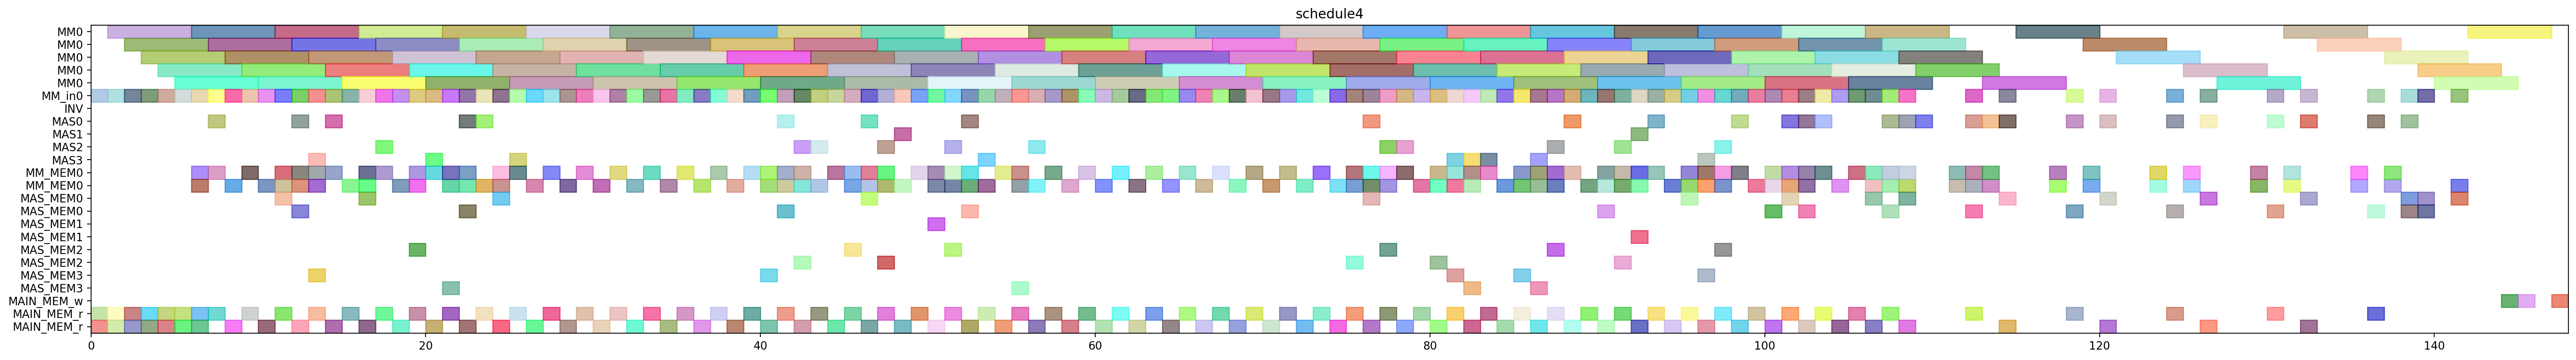

Source code (Python):
from pyschedule import Scenario, solvers, plotters, alt


def solve():
	horizon = 198
	S = Scenario("schedule4", horizon=horizon)

	# resource
	MM = S.Resources('MM', num=1, size=5)
	MM_in = S.Resources('MM_in', num=1)
	INV = S.Resource('INV')
	MAS = S.Resources('MAS', num=4, size=1, periods=range(1, horizon))
	MM_MEM = S.Resources('MM_MEM', num=1, size=2)
	MAS_MEM = S.Resources('MAS_MEM', num=4, size=2)
	MAIN_MEM_w = S.Resource('MAIN_MEM_w', size=1)
	MAIN_MEM_r = S.Resource('MAIN_MEM_r', size=2)

	# result of previous scheduling
	k0_10_Z1_in = S.Task('k0_10_Z1_in', length=1, delay_cost=1)
	S += k0_10_Z1_in >= 0
	k0_10_Z1_in += MM_in[0]

	k0_10_Z1_mem0 = S.Task('k0_10_Z1_mem0', length=1, delay_cost=1)
	S += k0_10_Z1_mem0 >= 0
	k0_10_Z1_mem0 += MAIN_MEM_r

	k0_10_Z1_mem1 = S.Task('k0_10_Z1_mem1', length=1, delay_cost=1)
	S += k0_10_Z1_mem1 >= 0
	k0_10_Z1_mem1 += MAIN_MEM_r

	NX0_in = S.Task('NX0_in', length=1, delay_cost=1)
	S += NX0_in >= 1
	NX0_in += MM_in[0]

	NX0_mem0 = S.Task('NX0_mem0', length=1, delay_cost=1)
	S += NX0_mem0 >= 1
	NX0_mem0 += MAIN_MEM_r

	NX0_mem1 = S.Task('NX0_mem1', length=1, delay_cost=1)
	S += NX0_mem1 >= 1
	NX0_mem1 += MAIN_MEM_r

	k0_10_Z1 = S.Task('k0_10_Z1', length=5, delay_cost=1)
	S += k0_10_Z1 >= 1
	k0_10_Z1 += MM[0]

	NX0 = S.Task('NX0', length=5, delay_cost=1)
	S += NX0 >= 2
	NX0 += MM[0]

	Z_exp2_in = S.Task('Z_exp2_in', length=1, delay_cost=1)
	S += Z_exp2_in >= 2
	Z_exp2_in += MM_in[0]

	Z_exp2_mem0 = S.Task('Z_exp2_mem0', length=1, delay_cost=1)
	S += Z_exp2_mem0 >= 2
	Z_exp2_mem0 += MAIN_MEM_r

	Z_exp2_mem1 = S.Task('Z_exp2_mem1', length=1, delay_cost=1)
	S += Z_exp2_mem1 >= 2
	Z_exp2_mem1 += MAIN_MEM_r

	DY0_in = S.Task('DY0_in', length=1, delay_cost=1)
	S += DY0_in >= 3
	DY0_in += MM_in[0]

	DY0_mem0 = S.Task('DY0_mem0', length=1, delay_cost=1)
	S += DY0_mem0 >= 3
	DY0_mem0 += MAIN_MEM_r

	DY0_mem1 = S.Task('DY0_mem1', length=1, delay_cost=1)
	S += DY0_mem1 >= 3
	DY0_mem1 += MAIN_MEM_r

	Z_exp2 = S.Task('Z_exp2', length=5, delay_cost=1)
	S += Z_exp2 >= 3
	Z_exp2 += MM[0]

	DX0_in = S.Task('DX0_in', length=1, delay_cost=1)
	S += DX0_in >= 4
	DX0_in += MM_in[0]

	DX0_mem0 = S.Task('DX0_mem0', length=1, delay_cost=1)
	S += DX0_mem0 >= 4
	DX0_mem0 += MAIN_MEM_r

	DX0_mem1 = S.Task('DX0_mem1', length=1, delay_cost=1)
	S += DX0_mem1 >= 4
	DX0_mem1 += MAIN_MEM_r

	DY0 = S.Task('DY0', length=5, delay_cost=1)
	S += DY0 >= 4
	DY0 += MM[0]

	DX0 = S.Task('DX0', length=5, delay_cost=1)
	S += DX0 >= 5
	DX0 += MM[0]

	k2_14_Z1_in = S.Task('k2_14_Z1_in', length=1, delay_cost=1)
	S += k2_14_Z1_in >= 5
	k2_14_Z1_in += MM_in[0]

	k2_14_Z1_mem0 = S.Task('k2_14_Z1_mem0', length=1, delay_cost=1)
	S += k2_14_Z1_mem0 >= 5
	k2_14_Z1_mem0 += MAIN_MEM_r

	k2_14_Z1_mem1 = S.Task('k2_14_Z1_mem1', length=1, delay_cost=1)
	S += k2_14_Z1_mem1 >= 5
	k2_14_Z1_mem1 += MAIN_MEM_r

	NX1__mem0 = S.Task('NX1__mem0', length=1, delay_cost=1)
	S += NX1__mem0 >= 6
	NX1__mem0 += MM_MEM[0]

	NX1__mem1 = S.Task('NX1__mem1', length=1, delay_cost=1)
	S += NX1__mem1 >= 6
	NX1__mem1 += MM_MEM[0]

	NY0_in = S.Task('NY0_in', length=1, delay_cost=1)
	S += NY0_in >= 6
	NY0_in += MM_in[0]

	NY0_mem0 = S.Task('NY0_mem0', length=1, delay_cost=1)
	S += NY0_mem0 >= 6
	NY0_mem0 += MAIN_MEM_r

	NY0_mem1 = S.Task('NY0_mem1', length=1, delay_cost=1)
	S += NY0_mem1 >= 6
	NY0_mem1 += MAIN_MEM_r

	k2_14_Z1 = S.Task('k2_14_Z1', length=5, delay_cost=1)
	S += k2_14_Z1 >= 6
	k2_14_Z1 += MM[0]

	NX1_ = S.Task('NX1_', length=1, delay_cost=1)
	S += NX1_ >= 7
	NX1_ += MAS[0]

	NY0 = S.Task('NY0', length=5, delay_cost=1)
	S += NY0 >= 7
	NY0 += MM[0]

	k3_14_Z2_in = S.Task('k3_14_Z2_in', length=1, delay_cost=1)
	S += k3_14_Z2_in >= 7
	k3_14_Z2_in += MM_in[0]

	k3_14_Z2_mem0 = S.Task('k3_14_Z2_mem0', length=1, delay_cost=1)
	S += k3_14_Z2_mem0 >= 7
	k3_14_Z2_mem0 += MAIN_MEM_r

	k3_14_Z2_mem1 = S.Task('k3_14_Z2_mem1', length=1, delay_cost=1)
	S += k3_14_Z2_mem1 >= 7
	k3_14_Z2_mem1 += MM_MEM[0]

	k1_9_Z2_in = S.Task('k1_9_Z2_in', length=1, delay_cost=1)
	S += k1_9_Z2_in >= 8
	k1_9_Z2_in += MM_in[0]

	k1_9_Z2_mem0 = S.Task('k1_9_Z2_mem0', length=1, delay_cost=1)
	S += k1_9_Z2_mem0 >= 8
	k1_9_Z2_mem0 += MAIN_MEM_r

	k1_9_Z2_mem1 = S.Task('k1_9_Z2_mem1', length=1, delay_cost=1)
	S += k1_9_Z2_mem1 >= 8
	k1_9_Z2_mem1 += MM_MEM[0]

	k3_14_Z2 = S.Task('k3_14_Z2', length=5, delay_cost=1)
	S += k3_14_Z2 >= 8
	k3_14_Z2 += MM[0]

	Z_exp3_in = S.Task('Z_exp3_in', length=1, delay_cost=1)
	S += Z_exp3_in >= 9
	Z_exp3_in += MM_in[0]

	Z_exp3_mem0 = S.Task('Z_exp3_mem0', length=1, delay_cost=1)
	S += Z_exp3_mem0 >= 9
	Z_exp3_mem0 += MM_MEM[0]

	Z_exp3_mem1 = S.Task('Z_exp3_mem1', length=1, delay_cost=1)
	S += Z_exp3_mem1 >= 9
	Z_exp3_mem1 += MAIN_MEM_r

	k1_9_Z2 = S.Task('k1_9_Z2', length=5, delay_cost=1)
	S += k1_9_Z2 >= 9
	k1_9_Z2 += MM[0]

	Z_exp3 = S.Task('Z_exp3', length=5, delay_cost=1)
	S += Z_exp3 >= 10
	Z_exp3 += MM[0]

	k0_9_Z2_in = S.Task('k0_9_Z2_in', length=1, delay_cost=1)
	S += k0_9_Z2_in >= 10
	k0_9_Z2_in += MM_in[0]

	k0_9_Z2_mem0 = S.Task('k0_9_Z2_mem0', length=1, delay_cost=1)
	S += k0_9_Z2_mem0 >= 10
	k0_9_Z2_mem0 += MAIN_MEM_r

	k0_9_Z2_mem1 = S.Task('k0_9_Z2_mem1', length=1, delay_cost=1)
	S += k0_9_Z2_mem1 >= 10
	k0_9_Z2_mem1 += MM_MEM[0]

	NX1_in = S.Task('NX1_in', length=1, delay_cost=1)
	S += NX1_in >= 11
	NX1_in += MM_in[0]

	NX1_mem0 = S.Task('NX1_mem0', length=1, delay_cost=1)
	S += NX1_mem0 >= 11
	NX1_mem0 += MAS_MEM[0]

	NX1_mem1 = S.Task('NX1_mem1', length=1, delay_cost=1)
	S += NX1_mem1 >= 11
	NX1_mem1 += MAIN_MEM_r

	NY1__mem0 = S.Task('NY1__mem0', length=1, delay_cost=1)
	S += NY1__mem0 >= 11
	NY1__mem0 += MM_MEM[0]

	NY1__mem1 = S.Task('NY1__mem1', length=1, delay_cost=1)
	S += NY1__mem1 >= 11
	NY1__mem1 += MM_MEM[0]

	k0_9_Z2 = S.Task('k0_9_Z2', length=5, delay_cost=1)
	S += k0_9_Z2 >= 11
	k0_9_Z2 += MM[0]

	DY1__mem0 = S.Task('DY1__mem0', length=1, delay_cost=1)
	S += DY1__mem0 >= 12
	DY1__mem0 += MM_MEM[0]

	DY1__mem1 = S.Task('DY1__mem1', length=1, delay_cost=1)
	S += DY1__mem1 >= 12
	DY1__mem1 += MM_MEM[0]

	NX1 = S.Task('NX1', length=5, delay_cost=1)
	S += NX1 >= 12
	NX1 += MM[0]

	NY1_ = S.Task('NY1_', length=1, delay_cost=1)
	S += NY1_ >= 12
	NY1_ += MAS[0]

	NY1_in = S.Task('NY1_in', length=1, delay_cost=1)
	S += NY1_in >= 12
	NY1_in += MM_in[0]

	NY1_mem0 = S.Task('NY1_mem0', length=1, delay_cost=1)
	S += NY1_mem0 >= 12
	NY1_mem0 += MAS_MEM[0]

	NY1_mem1 = S.Task('NY1_mem1', length=1, delay_cost=1)
	S += NY1_mem1 >= 12
	NY1_mem1 += MAIN_MEM_r

	DX1__mem0 = S.Task('DX1__mem0', length=1, delay_cost=1)
	S += DX1__mem0 >= 13
	DX1__mem0 += MM_MEM[0]

	DX1__mem1 = S.Task('DX1__mem1', length=1, delay_cost=1)
	S += DX1__mem1 >= 13
	DX1__mem1 += MM_MEM[0]

	DY1_ = S.Task('DY1_', length=1, delay_cost=1)
	S += DY1_ >= 13
	DY1_ += MAS[3]

	DY1_in = S.Task('DY1_in', length=1, delay_cost=1)
	S += DY1_in >= 13
	DY1_in += MM_in[0]

	DY1_mem0 = S.Task('DY1_mem0', length=1, delay_cost=1)
	S += DY1_mem0 >= 13
	DY1_mem0 += MAS_MEM[3]

	DY1_mem1 = S.Task('DY1_mem1', length=1, delay_cost=1)
	S += DY1_mem1 >= 13
	DY1_mem1 += MAIN_MEM_r

	NY1 = S.Task('NY1', length=5, delay_cost=1)
	S += NY1 >= 13
	NY1 += MM[0]

	DX1_ = S.Task('DX1_', length=1, delay_cost=1)
	S += DX1_ >= 14
	DX1_ += MAS[0]

	DY1 = S.Task('DY1', length=5, delay_cost=1)
	S += DY1 >= 14
	DY1 += MM[0]

	k3_13_Z3_in = S.Task('k3_13_Z3_in', length=1, delay_cost=1)
	S += k3_13_Z3_in >= 14
	k3_13_Z3_in += MM_in[0]

	k3_13_Z3_mem0 = S.Task('k3_13_Z3_mem0', length=1, delay_cost=1)
	S += k3_13_Z3_mem0 >= 14
	k3_13_Z3_mem0 += MAIN_MEM_r

	k3_13_Z3_mem1 = S.Task('k3_13_Z3_mem1', length=1, delay_cost=1)
	S += k3_13_Z3_mem1 >= 14
	k3_13_Z3_mem1 += MM_MEM[0]

	k2_13_Z2_in = S.Task('k2_13_Z2_in', length=1, delay_cost=1)
	S += k2_13_Z2_in >= 15
	k2_13_Z2_in += MM_in[0]

	k2_13_Z2_mem0 = S.Task('k2_13_Z2_mem0', length=1, delay_cost=1)
	S += k2_13_Z2_mem0 >= 15
	k2_13_Z2_mem0 += MAIN_MEM_r

	k2_13_Z2_mem1 = S.Task('k2_13_Z2_mem1', length=1, delay_cost=1)
	S += k2_13_Z2_mem1 >= 15
	k2_13_Z2_mem1 += MM_MEM[0]

	k3_13_Z3 = S.Task('k3_13_Z3', length=5, delay_cost=1)
	S += k3_13_Z3 >= 15
	k3_13_Z3 += MM[0]

	DX1_in = S.Task('DX1_in', length=1, delay_cost=1)
	S += DX1_in >= 16
	DX1_in += MM_in[0]

	DX1_mem0 = S.Task('DX1_mem0', length=1, delay_cost=1)
	S += DX1_mem0 >= 16
	DX1_mem0 += MAS_MEM[0]

	DX1_mem1 = S.Task('DX1_mem1', length=1, delay_cost=1)
	S += DX1_mem1 >= 16
	DX1_mem1 += MAIN_MEM_r

	NX2__mem0 = S.Task('NX2__mem0', length=1, delay_cost=1)
	S += NX2__mem0 >= 16
	NX2__mem0 += MM_MEM[0]

	NX2__mem1 = S.Task('NX2__mem1', length=1, delay_cost=1)
	S += NX2__mem1 >= 16
	NX2__mem1 += MM_MEM[0]

	k2_13_Z2 = S.Task('k2_13_Z2', length=5, delay_cost=1)
	S += k2_13_Z2 >= 16
	k2_13_Z2 += MM[0]

	DX1 = S.Task('DX1', length=5, delay_cost=1)
	S += DX1 >= 17
	DX1 += MM[0]

	NX2_ = S.Task('NX2_', length=1, delay_cost=1)
	S += NX2_ >= 17
	NX2_ += MAS[2]

	k1_8_Z3_in = S.Task('k1_8_Z3_in', length=1, delay_cost=1)
	S += k1_8_Z3_in >= 17
	k1_8_Z3_in += MM_in[0]

	k1_8_Z3_mem0 = S.Task('k1_8_Z3_mem0', length=1, delay_cost=1)
	S += k1_8_Z3_mem0 >= 17
	k1_8_Z3_mem0 += MAIN_MEM_r

	k1_8_Z3_mem1 = S.Task('k1_8_Z3_mem1', length=1, delay_cost=1)
	S += k1_8_Z3_mem1 >= 17
	k1_8_Z3_mem1 += MM_MEM[0]

	k0_8_Z3_in = S.Task('k0_8_Z3_in', length=1, delay_cost=1)
	S += k0_8_Z3_in >= 18
	k0_8_Z3_in += MM_in[0]

	k0_8_Z3_mem0 = S.Task('k0_8_Z3_mem0', length=1, delay_cost=1)
	S += k0_8_Z3_mem0 >= 18
	k0_8_Z3_mem0 += MAIN_MEM_r

	k0_8_Z3_mem1 = S.Task('k0_8_Z3_mem1', length=1, delay_cost=1)
	S += k0_8_Z3_mem1 >= 18
	k0_8_Z3_mem1 += MM_MEM[0]

	k1_8_Z3 = S.Task('k1_8_Z3', length=5, delay_cost=1)
	S += k1_8_Z3 >= 18
	k1_8_Z3 += MM[0]

	DY2__mem0 = S.Task('DY2__mem0', length=1, delay_cost=1)
	S += DY2__mem0 >= 19
	DY2__mem0 += MM_MEM[0]

	DY2__mem1 = S.Task('DY2__mem1', length=1, delay_cost=1)
	S += DY2__mem1 >= 19
	DY2__mem1 += MM_MEM[0]

	NX2_in = S.Task('NX2_in', length=1, delay_cost=1)
	S += NX2_in >= 19
	NX2_in += MM_in[0]

	NX2_mem0 = S.Task('NX2_mem0', length=1, delay_cost=1)
	S += NX2_mem0 >= 19
	NX2_mem0 += MAS_MEM[2]

	NX2_mem1 = S.Task('NX2_mem1', length=1, delay_cost=1)
	S += NX2_mem1 >= 19
	NX2_mem1 += MAIN_MEM_r

	k0_8_Z3 = S.Task('k0_8_Z3', length=5, delay_cost=1)
	S += k0_8_Z3 >= 19
	k0_8_Z3 += MM[0]

	DY2_ = S.Task('DY2_', length=1, delay_cost=1)
	S += DY2_ >= 20
	DY2_ += MAS[3]

	NX2 = S.Task('NX2', length=5, delay_cost=1)
	S += NX2 >= 20
	NX2 += MM[0]

	Z_exp4_in = S.Task('Z_exp4_in', length=1, delay_cost=1)
	S += Z_exp4_in >= 20
	Z_exp4_in += MM_in[0]

	Z_exp4_mem0 = S.Task('Z_exp4_mem0', length=1, delay_cost=1)
	S += Z_exp4_mem0 >= 20
	Z_exp4_mem0 += MM_MEM[0]

	Z_exp4_mem1 = S.Task('Z_exp4_mem1', length=1, delay_cost=1)
	S += Z_exp4_mem1 >= 20
	Z_exp4_mem1 += MAIN_MEM_r

	DY2_in = S.Task('DY2_in', length=1, delay_cost=1)
	S += DY2_in >= 21
	DY2_in += MM_in[0]

	DY2_mem0 = S.Task('DY2_mem0', length=1, delay_cost=1)
	S += DY2_mem0 >= 21
	DY2_mem0 += MAS_MEM[3]

	DY2_mem1 = S.Task('DY2_mem1', length=1, delay_cost=1)
	S += DY2_mem1 >= 21
	DY2_mem1 += MAIN_MEM_r

	NY2__mem0 = S.Task('NY2__mem0', length=1, delay_cost=1)
	S += NY2__mem0 >= 21
	NY2__mem0 += MM_MEM[0]

	NY2__mem1 = S.Task('NY2__mem1', length=1, delay_cost=1)
	S += NY2__mem1 >= 21
	NY2__mem1 += MM_MEM[0]

	Z_exp4 = S.Task('Z_exp4', length=5, delay_cost=1)
	S += Z_exp4 >= 21
	Z_exp4 += MM[0]

	DX2__mem0 = S.Task('DX2__mem0', length=1, delay_cost=1)
	S += DX2__mem0 >= 22
	DX2__mem0 += MM_MEM[0]

	DX2__mem1 = S.Task('DX2__mem1', length=1, delay_cost=1)
	S += DX2__mem1 >= 22
	DX2__mem1 += MM_MEM[0]

	DY2 = S.Task('DY2', length=5, delay_cost=1)
	S += DY2 >= 22
	DY2 += MM[0]

	NY2_ = S.Task('NY2_', length=1, delay_cost=1)
	S += NY2_ >= 22
	NY2_ += MAS[0]

	NY2_in = S.Task('NY2_in', length=1, delay_cost=1)
	S += NY2_in >= 22
	NY2_in += MM_in[0]

	NY2_mem0 = S.Task('NY2_mem0', length=1, delay_cost=1)
	S += NY2_mem0 >= 22
	NY2_mem0 += MAS_MEM[0]

	NY2_mem1 = S.Task('NY2_mem1', length=1, delay_cost=1)
	S += NY2_mem1 >= 22
	NY2_mem1 += MAIN_MEM_r

	DX2_ = S.Task('DX2_', length=1, delay_cost=1)
	S += DX2_ >= 23
	DX2_ += MAS[0]

	NY2 = S.Task('NY2', length=5, delay_cost=1)
	S += NY2 >= 23
	NY2 += MM[0]

	k2_12_Z3_in = S.Task('k2_12_Z3_in', length=1, delay_cost=1)
	S += k2_12_Z3_in >= 23
	k2_12_Z3_in += MM_in[0]

	k2_12_Z3_mem0 = S.Task('k2_12_Z3_mem0', length=1, delay_cost=1)
	S += k2_12_Z3_mem0 >= 23
	k2_12_Z3_mem0 += MAIN_MEM_r

	k2_12_Z3_mem1 = S.Task('k2_12_Z3_mem1', length=1, delay_cost=1)
	S += k2_12_Z3_mem1 >= 23
	k2_12_Z3_mem1 += MM_MEM[0]

	DX2_in = S.Task('DX2_in', length=1, delay_cost=1)
	S += DX2_in >= 24
	DX2_in += MM_in[0]

	DX2_mem0 = S.Task('DX2_mem0', length=1, delay_cost=1)
	S += DX2_mem0 >= 24
	DX2_mem0 += MAS_MEM[0]

	DX2_mem1 = S.Task('DX2_mem1', length=1, delay_cost=1)
	S += DX2_mem1 >= 24
	DX2_mem1 += MAIN_MEM_r

	NX3__mem0 = S.Task('NX3__mem0', length=1, delay_cost=1)
	S += NX3__mem0 >= 24
	NX3__mem0 += MM_MEM[0]

	NX3__mem1 = S.Task('NX3__mem1', length=1, delay_cost=1)
	S += NX3__mem1 >= 24
	NX3__mem1 += MM_MEM[0]

	k2_12_Z3 = S.Task('k2_12_Z3', length=5, delay_cost=1)
	S += k2_12_Z3 >= 24
	k2_12_Z3 += MM[0]

	DX2 = S.Task('DX2', length=5, delay_cost=1)
	S += DX2 >= 25
	DX2 += MM[0]

	NX3_ = S.Task('NX3_', length=1, delay_cost=1)
	S += NX3_ >= 25
	NX3_ += MAS[3]

	Z_exp5_in = S.Task('Z_exp5_in', length=1, delay_cost=1)
	S += Z_exp5_in >= 25
	Z_exp5_in += MM_in[0]

	Z_exp5_mem0 = S.Task('Z_exp5_mem0', length=1, delay_cost=1)
	S += Z_exp5_mem0 >= 25
	Z_exp5_mem0 += MM_MEM[0]

	Z_exp5_mem1 = S.Task('Z_exp5_mem1', length=1, delay_cost=1)
	S += Z_exp5_mem1 >= 25
	Z_exp5_mem1 += MAIN_MEM_r

	Z_exp5 = S.Task('Z_exp5', length=5, delay_cost=1)
	S += Z_exp5 >= 26
	Z_exp5 += MM[0]

	k2_11_Z4_in = S.Task('k2_11_Z4_in', length=1, delay_cost=1)
	S += k2_11_Z4_in >= 26
	k2_11_Z4_in += MM_in[0]

	k2_11_Z4_mem0 = S.Task('k2_11_Z4_mem0', length=1, delay_cost=1)
	S += k2_11_Z4_mem0 >= 26
	k2_11_Z4_mem0 += MAIN_MEM_r

	k2_11_Z4_mem1 = S.Task('k2_11_Z4_mem1', length=1, delay_cost=1)
	S += k2_11_Z4_mem1 >= 26
	k2_11_Z4_mem1 += MM_MEM[0]

	k0_7_Z4_in = S.Task('k0_7_Z4_in', length=1, delay_cost=1)
	S += k0_7_Z4_in >= 27
	k0_7_Z4_in += MM_in[0]

	k0_7_Z4_mem0 = S.Task('k0_7_Z4_mem0', length=1, delay_cost=1)
	S += k0_7_Z4_mem0 >= 27
	k0_7_Z4_mem0 += MAIN_MEM_r

	k0_7_Z4_mem1 = S.Task('k0_7_Z4_mem1', length=1, delay_cost=1)
	S += k0_7_Z4_mem1 >= 27
	k0_7_Z4_mem1 += MM_MEM[0]

	k2_11_Z4 = S.Task('k2_11_Z4', length=5, delay_cost=1)
	S += k2_11_Z4 >= 27
	k2_11_Z4 += MM[0]

	k0_7_Z4 = S.Task('k0_7_Z4', length=5, delay_cost=1)
	S += k0_7_Z4 >= 28
	k0_7_Z4 += MM[0]

	k3_12_Z4_in = S.Task('k3_12_Z4_in', length=1, delay_cost=1)
	S += k3_12_Z4_in >= 28
	k3_12_Z4_in += MM_in[0]

	k3_12_Z4_mem0 = S.Task('k3_12_Z4_mem0', length=1, delay_cost=1)
	S += k3_12_Z4_mem0 >= 28
	k3_12_Z4_mem0 += MAIN_MEM_r

	k3_12_Z4_mem1 = S.Task('k3_12_Z4_mem1', length=1, delay_cost=1)
	S += k3_12_Z4_mem1 >= 28
	k3_12_Z4_mem1 += MM_MEM[0]

	k1_7_Z4_in = S.Task('k1_7_Z4_in', length=1, delay_cost=1)
	S += k1_7_Z4_in >= 29
	k1_7_Z4_in += MM_in[0]

	k1_7_Z4_mem0 = S.Task('k1_7_Z4_mem0', length=1, delay_cost=1)
	S += k1_7_Z4_mem0 >= 29
	k1_7_Z4_mem0 += MAIN_MEM_r

	k1_7_Z4_mem1 = S.Task('k1_7_Z4_mem1', length=1, delay_cost=1)
	S += k1_7_Z4_mem1 >= 29
	k1_7_Z4_mem1 += MM_MEM[0]

	k3_12_Z4 = S.Task('k3_12_Z4', length=5, delay_cost=1)
	S += k3_12_Z4 >= 29
	k3_12_Z4 += MM[0]

	Z_exp6_in = S.Task('Z_exp6_in', length=1, delay_cost=1)
	S += Z_exp6_in >= 30
	Z_exp6_in += MM_in[0]

	Z_exp6_mem0 = S.Task('Z_exp6_mem0', length=1, delay_cost=1)
	S += Z_exp6_mem0 >= 30
	Z_exp6_mem0 += MM_MEM[0]

	Z_exp6_mem1 = S.Task('Z_exp6_mem1', length=1, delay_cost=1)
	S += Z_exp6_mem1 >= 30
	Z_exp6_mem1 += MAIN_MEM_r

	k1_7_Z4 = S.Task('k1_7_Z4', length=5, delay_cost=1)
	S += k1_7_Z4 >= 30
	k1_7_Z4 += MM[0]

	Z_exp6 = S.Task('Z_exp6', length=5, delay_cost=1)
	S += Z_exp6 >= 31
	Z_exp6 += MM[0]

	k3_11_Z5_in = S.Task('k3_11_Z5_in', length=1, delay_cost=1)
	S += k3_11_Z5_in >= 31
	k3_11_Z5_in += MM_in[0]

	k3_11_Z5_mem0 = S.Task('k3_11_Z5_mem0', length=1, delay_cost=1)
	S += k3_11_Z5_mem0 >= 31
	k3_11_Z5_mem0 += MAIN_MEM_r

	k3_11_Z5_mem1 = S.Task('k3_11_Z5_mem1', length=1, delay_cost=1)
	S += k3_11_Z5_mem1 >= 31
	k3_11_Z5_mem1 += MM_MEM[0]

	k0_6_Z5_in = S.Task('k0_6_Z5_in', length=1, delay_cost=1)
	S += k0_6_Z5_in >= 32
	k0_6_Z5_in += MM_in[0]

	k0_6_Z5_mem0 = S.Task('k0_6_Z5_mem0', length=1, delay_cost=1)
	S += k0_6_Z5_mem0 >= 32
	k0_6_Z5_mem0 += MAIN_MEM_r

	k0_6_Z5_mem1 = S.Task('k0_6_Z5_mem1', length=1, delay_cost=1)
	S += k0_6_Z5_mem1 >= 32
	k0_6_Z5_mem1 += MM_MEM[0]

	k3_11_Z5 = S.Task('k3_11_Z5', length=5, delay_cost=1)
	S += k3_11_Z5 >= 32
	k3_11_Z5 += MM[0]

	k0_6_Z5 = S.Task('k0_6_Z5', length=5, delay_cost=1)
	S += k0_6_Z5 >= 33
	k0_6_Z5 += MM[0]

	k2_10_Z5_in = S.Task('k2_10_Z5_in', length=1, delay_cost=1)
	S += k2_10_Z5_in >= 33
	k2_10_Z5_in += MM_in[0]

	k2_10_Z5_mem0 = S.Task('k2_10_Z5_mem0', length=1, delay_cost=1)
	S += k2_10_Z5_mem0 >= 33
	k2_10_Z5_mem0 += MAIN_MEM_r

	k2_10_Z5_mem1 = S.Task('k2_10_Z5_mem1', length=1, delay_cost=1)
	S += k2_10_Z5_mem1 >= 33
	k2_10_Z5_mem1 += MM_MEM[0]

	k1_6_Z5_in = S.Task('k1_6_Z5_in', length=1, delay_cost=1)
	S += k1_6_Z5_in >= 34
	k1_6_Z5_in += MM_in[0]

	k1_6_Z5_mem0 = S.Task('k1_6_Z5_mem0', length=1, delay_cost=1)
	S += k1_6_Z5_mem0 >= 34
	k1_6_Z5_mem0 += MAIN_MEM_r

	k1_6_Z5_mem1 = S.Task('k1_6_Z5_mem1', length=1, delay_cost=1)
	S += k1_6_Z5_mem1 >= 34
	k1_6_Z5_mem1 += MM_MEM[0]

	k2_10_Z5 = S.Task('k2_10_Z5', length=5, delay_cost=1)
	S += k2_10_Z5 >= 34
	k2_10_Z5 += MM[0]

	k1_6_Z5 = S.Task('k1_6_Z5', length=5, delay_cost=1)
	S += k1_6_Z5 >= 35
	k1_6_Z5 += MM[0]

	k3_10_Z6_in = S.Task('k3_10_Z6_in', length=1, delay_cost=1)
	S += k3_10_Z6_in >= 35
	k3_10_Z6_in += MM_in[0]

	k3_10_Z6_mem0 = S.Task('k3_10_Z6_mem0', length=1, delay_cost=1)
	S += k3_10_Z6_mem0 >= 35
	k3_10_Z6_mem0 += MAIN_MEM_r

	k3_10_Z6_mem1 = S.Task('k3_10_Z6_mem1', length=1, delay_cost=1)
	S += k3_10_Z6_mem1 >= 35
	k3_10_Z6_mem1 += MM_MEM[0]

	k2_9_Z6_in = S.Task('k2_9_Z6_in', length=1, delay_cost=1)
	S += k2_9_Z6_in >= 36
	k2_9_Z6_in += MM_in[0]

	k2_9_Z6_mem0 = S.Task('k2_9_Z6_mem0', length=1, delay_cost=1)
	S += k2_9_Z6_mem0 >= 36
	k2_9_Z6_mem0 += MAIN_MEM_r

	k2_9_Z6_mem1 = S.Task('k2_9_Z6_mem1', length=1, delay_cost=1)
	S += k2_9_Z6_mem1 >= 36
	k2_9_Z6_mem1 += MM_MEM[0]

	k3_10_Z6 = S.Task('k3_10_Z6', length=5, delay_cost=1)
	S += k3_10_Z6 >= 36
	k3_10_Z6 += MM[0]

	k0_5_Z6_in = S.Task('k0_5_Z6_in', length=1, delay_cost=1)
	S += k0_5_Z6_in >= 37
	k0_5_Z6_in += MM_in[0]

	k0_5_Z6_mem0 = S.Task('k0_5_Z6_mem0', length=1, delay_cost=1)
	S += k0_5_Z6_mem0 >= 37
	k0_5_Z6_mem0 += MAIN_MEM_r

	k0_5_Z6_mem1 = S.Task('k0_5_Z6_mem1', length=1, delay_cost=1)
	S += k0_5_Z6_mem1 >= 37
	k0_5_Z6_mem1 += MM_MEM[0]

	k2_9_Z6 = S.Task('k2_9_Z6', length=5, delay_cost=1)
	S += k2_9_Z6 >= 37
	k2_9_Z6 += MM[0]

	Z_exp7_in = S.Task('Z_exp7_in', length=1, delay_cost=1)
	S += Z_exp7_in >= 38
	Z_exp7_in += MM_in[0]

	Z_exp7_mem0 = S.Task('Z_exp7_mem0', length=1, delay_cost=1)
	S += Z_exp7_mem0 >= 38
	Z_exp7_mem0 += MM_MEM[0]

	Z_exp7_mem1 = S.Task('Z_exp7_mem1', length=1, delay_cost=1)
	S += Z_exp7_mem1 >= 38
	Z_exp7_mem1 += MAIN_MEM_r

	k0_5_Z6 = S.Task('k0_5_Z6', length=5, delay_cost=1)
	S += k0_5_Z6 >= 38
	k0_5_Z6 += MM[0]

	Z_exp7 = S.Task('Z_exp7', length=5, delay_cost=1)
	S += Z_exp7 >= 39
	Z_exp7 += MM[0]

	k1_5_Z6_in = S.Task('k1_5_Z6_in', length=1, delay_cost=1)
	S += k1_5_Z6_in >= 39
	k1_5_Z6_in += MM_in[0]

	k1_5_Z6_mem0 = S.Task('k1_5_Z6_mem0', length=1, delay_cost=1)
	S += k1_5_Z6_mem0 >= 39
	k1_5_Z6_mem0 += MAIN_MEM_r

	k1_5_Z6_mem1 = S.Task('k1_5_Z6_mem1', length=1, delay_cost=1)
	S += k1_5_Z6_mem1 >= 39
	k1_5_Z6_mem1 += MM_MEM[0]

	NX3_in = S.Task('NX3_in', length=1, delay_cost=1)
	S += NX3_in >= 40
	NX3_in += MM_in[0]

	NX3_mem0 = S.Task('NX3_mem0', length=1, delay_cost=1)
	S += NX3_mem0 >= 40
	NX3_mem0 += MAS_MEM[3]

	NX3_mem1 = S.Task('NX3_mem1', length=1, delay_cost=1)
	S += NX3_mem1 >= 40
	NX3_mem1 += MAIN_MEM_r

	NY3__mem0 = S.Task('NY3__mem0', length=1, delay_cost=1)
	S += NY3__mem0 >= 40
	NY3__mem0 += MM_MEM[0]

	NY3__mem1 = S.Task('NY3__mem1', length=1, delay_cost=1)
	S += NY3__mem1 >= 40
	NY3__mem1 += MM_MEM[0]

	k1_5_Z6 = S.Task('k1_5_Z6', length=5, delay_cost=1)
	S += k1_5_Z6 >= 40
	k1_5_Z6 += MM[0]

	DX3__mem0 = S.Task('DX3__mem0', length=1, delay_cost=1)
	S += DX3__mem0 >= 41
	DX3__mem0 += MM_MEM[0]

	DX3__mem1 = S.Task('DX3__mem1', length=1, delay_cost=1)
	S += DX3__mem1 >= 41
	DX3__mem1 += MM_MEM[0]

	NX3 = S.Task('NX3', length=5, delay_cost=1)
	S += NX3 >= 41
	NX3 += MM[0]

	NY3_ = S.Task('NY3_', length=1, delay_cost=1)
	S += NY3_ >= 41
	NY3_ += MAS[0]

	NY3_in = S.Task('NY3_in', length=1, delay_cost=1)
	S += NY3_in >= 41
	NY3_in += MM_in[0]

	NY3_mem0 = S.Task('NY3_mem0', length=1, delay_cost=1)
	S += NY3_mem0 >= 41
	NY3_mem0 += MAS_MEM[0]

	NY3_mem1 = S.Task('NY3_mem1', length=1, delay_cost=1)
	S += NY3_mem1 >= 41
	NY3_mem1 += MAIN_MEM_r

	DX3_ = S.Task('DX3_', length=1, delay_cost=1)
	S += DX3_ >= 42
	DX3_ += MAS[2]

	DX3_in = S.Task('DX3_in', length=1, delay_cost=1)
	S += DX3_in >= 42
	DX3_in += MM_in[0]

	DX3_mem0 = S.Task('DX3_mem0', length=1, delay_cost=1)
	S += DX3_mem0 >= 42
	DX3_mem0 += MAS_MEM[2]

	DX3_mem1 = S.Task('DX3_mem1', length=1, delay_cost=1)
	S += DX3_mem1 >= 42
	DX3_mem1 += MAIN_MEM_r

	DY3__mem0 = S.Task('DY3__mem0', length=1, delay_cost=1)
	S += DY3__mem0 >= 42
	DY3__mem0 += MM_MEM[0]

	DY3__mem1 = S.Task('DY3__mem1', length=1, delay_cost=1)
	S += DY3__mem1 >= 42
	DY3__mem1 += MM_MEM[0]

	NY3 = S.Task('NY3', length=5, delay_cost=1)
	S += NY3 >= 42
	NY3 += MM[0]

	DX3 = S.Task('DX3', length=5, delay_cost=1)
	S += DX3 >= 43
	DX3 += MM[0]

	DY3_ = S.Task('DY3_', length=1, delay_cost=1)
	S += DY3_ >= 43
	DY3_ += MAS[2]

	Z_exp8_in = S.Task('Z_exp8_in', length=1, delay_cost=1)
	S += Z_exp8_in >= 43
	Z_exp8_in += MM_in[0]

	Z_exp8_mem0 = S.Task('Z_exp8_mem0', length=1, delay_cost=1)
	S += Z_exp8_mem0 >= 43
	Z_exp8_mem0 += MM_MEM[0]

	Z_exp8_mem1 = S.Task('Z_exp8_mem1', length=1, delay_cost=1)
	S += Z_exp8_mem1 >= 43
	Z_exp8_mem1 += MAIN_MEM_r

	Z_exp8 = S.Task('Z_exp8', length=5, delay_cost=1)
	S += Z_exp8 >= 44
	Z_exp8 += MM[0]

	k3_9_Z7_in = S.Task('k3_9_Z7_in', length=1, delay_cost=1)
	S += k3_9_Z7_in >= 44
	k3_9_Z7_in += MM_in[0]

	k3_9_Z7_mem0 = S.Task('k3_9_Z7_mem0', length=1, delay_cost=1)
	S += k3_9_Z7_mem0 >= 44
	k3_9_Z7_mem0 += MAIN_MEM_r

	k3_9_Z7_mem1 = S.Task('k3_9_Z7_mem1', length=1, delay_cost=1)
	S += k3_9_Z7_mem1 >= 44
	k3_9_Z7_mem1 += MM_MEM[0]

	DY3_in = S.Task('DY3_in', length=1, delay_cost=1)
	S += DY3_in >= 45
	DY3_in += MM_in[0]

	DY3_mem0 = S.Task('DY3_mem0', length=1, delay_cost=1)
	S += DY3_mem0 >= 45
	DY3_mem0 += MAS_MEM[2]

	DY3_mem1 = S.Task('DY3_mem1', length=1, delay_cost=1)
	S += DY3_mem1 >= 45
	DY3_mem1 += MAIN_MEM_r

	NX4__mem0 = S.Task('NX4__mem0', length=1, delay_cost=1)
	S += NX4__mem0 >= 45
	NX4__mem0 += MM_MEM[0]

	NX4__mem1 = S.Task('NX4__mem1', length=1, delay_cost=1)
	S += NX4__mem1 >= 45
	NX4__mem1 += MM_MEM[0]

	k3_9_Z7 = S.Task('k3_9_Z7', length=5, delay_cost=1)
	S += k3_9_Z7 >= 45
	k3_9_Z7 += MM[0]

	DY3 = S.Task('DY3', length=5, delay_cost=1)
	S += DY3 >= 46
	DY3 += MM[0]

	NX4_ = S.Task('NX4_', length=1, delay_cost=1)
	S += NX4_ >= 46
	NX4_ += MAS[0]

	NX4_in = S.Task('NX4_in', length=1, delay_cost=1)
	S += NX4_in >= 46
	NX4_in += MM_in[0]

	NX4_mem0 = S.Task('NX4_mem0', length=1, delay_cost=1)
	S += NX4_mem0 >= 46
	NX4_mem0 += MAS_MEM[0]

	NX4_mem1 = S.Task('NX4_mem1', length=1, delay_cost=1)
	S += NX4_mem1 >= 46
	NX4_mem1 += MAIN_MEM_r

	NY4__mem0 = S.Task('NY4__mem0', length=1, delay_cost=1)
	S += NY4__mem0 >= 46
	NY4__mem0 += MM_MEM[0]

	NY4__mem1 = S.Task('NY4__mem1', length=1, delay_cost=1)
	S += NY4__mem1 >= 46
	NY4__mem1 += MM_MEM[0]

	DX4__mem0 = S.Task('DX4__mem0', length=1, delay_cost=1)
	S += DX4__mem0 >= 47
	DX4__mem0 += MM_MEM[0]

	DX4__mem1 = S.Task('DX4__mem1', length=1, delay_cost=1)
	S += DX4__mem1 >= 47
	DX4__mem1 += MM_MEM[0]

	NX4 = S.Task('NX4', length=5, delay_cost=1)
	S += NX4 >= 47
	NX4 += MM[0]

	NY4_ = S.Task('NY4_', length=1, delay_cost=1)
	S += NY4_ >= 47
	NY4_ += MAS[2]

	NY4_in = S.Task('NY4_in', length=1, delay_cost=1)
	S += NY4_in >= 47
	NY4_in += MM_in[0]

	NY4_mem0 = S.Task('NY4_mem0', length=1, delay_cost=1)
	S += NY4_mem0 >= 47
	NY4_mem0 += MAS_MEM[2]

	NY4_mem1 = S.Task('NY4_mem1', length=1, delay_cost=1)
	S += NY4_mem1 >= 47
	NY4_mem1 += MAIN_MEM_r

	DX4_ = S.Task('DX4_', length=1, delay_cost=1)
	S += DX4_ >= 48
	DX4_ += MAS[1]

	NY4 = S.Task('NY4', length=5, delay_cost=1)
	S += NY4 >= 48
	NY4 += MM[0]

	Z_exp9_in = S.Task('Z_exp9_in', length=1, delay_cost=1)
	S += Z_exp9_in >= 48
	Z_exp9_in += MM_in[0]

	Z_exp9_mem0 = S.Task('Z_exp9_mem0', length=1, delay_cost=1)
	S += Z_exp9_mem0 >= 48
	Z_exp9_mem0 += MM_MEM[0]

	Z_exp9_mem1 = S.Task('Z_exp9_mem1', length=1, delay_cost=1)
	S += Z_exp9_mem1 >= 48
	Z_exp9_mem1 += MAIN_MEM_r

	Z_exp9 = S.Task('Z_exp9', length=5, delay_cost=1)
	S += Z_exp9 >= 49
	Z_exp9 += MM[0]

	k2_8_Z7_in = S.Task('k2_8_Z7_in', length=1, delay_cost=1)
	S += k2_8_Z7_in >= 49
	k2_8_Z7_in += MM_in[0]

	k2_8_Z7_mem0 = S.Task('k2_8_Z7_mem0', length=1, delay_cost=1)
	S += k2_8_Z7_mem0 >= 49
	k2_8_Z7_mem0 += MAIN_MEM_r

	k2_8_Z7_mem1 = S.Task('k2_8_Z7_mem1', length=1, delay_cost=1)
	S += k2_8_Z7_mem1 >= 49
	k2_8_Z7_mem1 += MM_MEM[0]

	DX4_in = S.Task('DX4_in', length=1, delay_cost=1)
	S += DX4_in >= 50
	DX4_in += MM_in[0]

	DX4_mem0 = S.Task('DX4_mem0', length=1, delay_cost=1)
	S += DX4_mem0 >= 50
	DX4_mem0 += MAS_MEM[1]

	DX4_mem1 = S.Task('DX4_mem1', length=1, delay_cost=1)
	S += DX4_mem1 >= 50
	DX4_mem1 += MAIN_MEM_r

	DY4__mem0 = S.Task('DY4__mem0', length=1, delay_cost=1)
	S += DY4__mem0 >= 50
	DY4__mem0 += MM_MEM[0]

	DY4__mem1 = S.Task('DY4__mem1', length=1, delay_cost=1)
	S += DY4__mem1 >= 50
	DY4__mem1 += MM_MEM[0]

	k2_8_Z7 = S.Task('k2_8_Z7', length=5, delay_cost=1)
	S += k2_8_Z7 >= 50
	k2_8_Z7 += MM[0]

	DX4 = S.Task('DX4', length=5, delay_cost=1)
	S += DX4 >= 51
	DX4 += MM[0]

	DY4_ = S.Task('DY4_', length=1, delay_cost=1)
	S += DY4_ >= 51
	DY4_ += MAS[2]

	DY4_in = S.Task('DY4_in', length=1, delay_cost=1)
	S += DY4_in >= 51
	DY4_in += MM_in[0]

	DY4_mem0 = S.Task('DY4_mem0', length=1, delay_cost=1)
	S += DY4_mem0 >= 51
	DY4_mem0 += MAS_MEM[2]

	DY4_mem1 = S.Task('DY4_mem1', length=1, delay_cost=1)
	S += DY4_mem1 >= 51
	DY4_mem1 += MAIN_MEM_r

	NX5__mem0 = S.Task('NX5__mem0', length=1, delay_cost=1)
	S += NX5__mem0 >= 51
	NX5__mem0 += MM_MEM[0]

	NX5__mem1 = S.Task('NX5__mem1', length=1, delay_cost=1)
	S += NX5__mem1 >= 51
	NX5__mem1 += MM_MEM[0]

	DY4 = S.Task('DY4', length=5, delay_cost=1)
	S += DY4 >= 52
	DY4 += MM[0]

	NX5_ = S.Task('NX5_', length=1, delay_cost=1)
	S += NX5_ >= 52
	NX5_ += MAS[0]

	NX5_in = S.Task('NX5_in', length=1, delay_cost=1)
	S += NX5_in >= 52
	NX5_in += MM_in[0]

	NX5_mem0 = S.Task('NX5_mem0', length=1, delay_cost=1)
	S += NX5_mem0 >= 52
	NX5_mem0 += MAS_MEM[0]

	NX5_mem1 = S.Task('NX5_mem1', length=1, delay_cost=1)
	S += NX5_mem1 >= 52
	NX5_mem1 += MAIN_MEM_r

	NY5__mem0 = S.Task('NY5__mem0', length=1, delay_cost=1)
	S += NY5__mem0 >= 52
	NY5__mem0 += MM_MEM[0]

	NY5__mem1 = S.Task('NY5__mem1', length=1, delay_cost=1)
	S += NY5__mem1 >= 52
	NY5__mem1 += MM_MEM[0]

	NX5 = S.Task('NX5', length=5, delay_cost=1)
	S += NX5 >= 53
	NX5 += MM[0]

	NY5_ = S.Task('NY5_', length=1, delay_cost=1)
	S += NY5_ >= 53
	NY5_ += MAS[3]

	k2_6_Z9_in = S.Task('k2_6_Z9_in', length=1, delay_cost=1)
	S += k2_6_Z9_in >= 53
	k2_6_Z9_in += MM_in[0]

	k2_6_Z9_mem0 = S.Task('k2_6_Z9_mem0', length=1, delay_cost=1)
	S += k2_6_Z9_mem0 >= 53
	k2_6_Z9_mem0 += MAIN_MEM_r

	k2_6_Z9_mem1 = S.Task('k2_6_Z9_mem1', length=1, delay_cost=1)
	S += k2_6_Z9_mem1 >= 53
	k2_6_Z9_mem1 += MM_MEM[0]

	Z_exp10_in = S.Task('Z_exp10_in', length=1, delay_cost=1)
	S += Z_exp10_in >= 54
	Z_exp10_in += MM_in[0]

	Z_exp10_mem0 = S.Task('Z_exp10_mem0', length=1, delay_cost=1)
	S += Z_exp10_mem0 >= 54
	Z_exp10_mem0 += MM_MEM[0]

	Z_exp10_mem1 = S.Task('Z_exp10_mem1', length=1, delay_cost=1)
	S += Z_exp10_mem1 >= 54
	Z_exp10_mem1 += MAIN_MEM_r

	k2_6_Z9 = S.Task('k2_6_Z9', length=5, delay_cost=1)
	S += k2_6_Z9 >= 54
	k2_6_Z9 += MM[0]

	DX5__mem0 = S.Task('DX5__mem0', length=1, delay_cost=1)
	S += DX5__mem0 >= 55
	DX5__mem0 += MM_MEM[0]

	DX5__mem1 = S.Task('DX5__mem1', length=1, delay_cost=1)
	S += DX5__mem1 >= 55
	DX5__mem1 += MM_MEM[0]

	NY5_in = S.Task('NY5_in', length=1, delay_cost=1)
	S += NY5_in >= 55
	NY5_in += MM_in[0]

	NY5_mem0 = S.Task('NY5_mem0', length=1, delay_cost=1)
	S += NY5_mem0 >= 55
	NY5_mem0 += MAS_MEM[3]

	NY5_mem1 = S.Task('NY5_mem1', length=1, delay_cost=1)
	S += NY5_mem1 >= 55
	NY5_mem1 += MAIN_MEM_r

	Z_exp10 = S.Task('Z_exp10', length=5, delay_cost=1)
	S += Z_exp10 >= 55
	Z_exp10 += MM[0]

	DX5_ = S.Task('DX5_', length=1, delay_cost=1)
	S += DX5_ >= 56
	DX5_ += MAS[2]

	NY5 = S.Task('NY5', length=5, delay_cost=1)
	S += NY5 >= 56
	NY5 += MM[0]

	k3_7_Z9_in = S.Task('k3_7_Z9_in', length=1, delay_cost=1)
	S += k3_7_Z9_in >= 56
	k3_7_Z9_in += MM_in[0]

	k3_7_Z9_mem0 = S.Task('k3_7_Z9_mem0', length=1, delay_cost=1)
	S += k3_7_Z9_mem0 >= 56
	k3_7_Z9_mem0 += MAIN_MEM_r

	k3_7_Z9_mem1 = S.Task('k3_7_Z9_mem1', length=1, delay_cost=1)
	S += k3_7_Z9_mem1 >= 56
	k3_7_Z9_mem1 += MM_MEM[0]

	k1_4_Z7_in = S.Task('k1_4_Z7_in', length=1, delay_cost=1)
	S += k1_4_Z7_in >= 57
	k1_4_Z7_in += MM_in[0]

	k1_4_Z7_mem0 = S.Task('k1_4_Z7_mem0', length=1, delay_cost=1)
	S += k1_4_Z7_mem0 >= 57
	k1_4_Z7_mem0 += MAIN_MEM_r

	k1_4_Z7_mem1 = S.Task('k1_4_Z7_mem1', length=1, delay_cost=1)
	S += k1_4_Z7_mem1 >= 57
	k1_4_Z7_mem1 += MM_MEM[0]

	k3_7_Z9 = S.Task('k3_7_Z9', length=5, delay_cost=1)
	S += k3_7_Z9 >= 57
	k3_7_Z9 += MM[0]

	k0_3_Z8_in = S.Task('k0_3_Z8_in', length=1, delay_cost=1)
	S += k0_3_Z8_in >= 58
	k0_3_Z8_in += MM_in[0]

	k0_3_Z8_mem0 = S.Task('k0_3_Z8_mem0', length=1, delay_cost=1)
	S += k0_3_Z8_mem0 >= 58
	k0_3_Z8_mem0 += MAIN_MEM_r

	k0_3_Z8_mem1 = S.Task('k0_3_Z8_mem1', length=1, delay_cost=1)
	S += k0_3_Z8_mem1 >= 58
	k0_3_Z8_mem1 += MM_MEM[0]

	k1_4_Z7 = S.Task('k1_4_Z7', length=5, delay_cost=1)
	S += k1_4_Z7 >= 58
	k1_4_Z7 += MM[0]

	k0_2_Z9_in = S.Task('k0_2_Z9_in', length=1, delay_cost=1)
	S += k0_2_Z9_in >= 59
	k0_2_Z9_in += MM_in[0]

	k0_2_Z9_mem0 = S.Task('k0_2_Z9_mem0', length=1, delay_cost=1)
	S += k0_2_Z9_mem0 >= 59
	k0_2_Z9_mem0 += MAIN_MEM_r

	k0_2_Z9_mem1 = S.Task('k0_2_Z9_mem1', length=1, delay_cost=1)
	S += k0_2_Z9_mem1 >= 59
	k0_2_Z9_mem1 += MM_MEM[0]

	k0_3_Z8 = S.Task('k0_3_Z8', length=5, delay_cost=1)
	S += k0_3_Z8 >= 59
	k0_3_Z8 += MM[0]

	k0_2_Z9 = S.Task('k0_2_Z9', length=5, delay_cost=1)
	S += k0_2_Z9 >= 60
	k0_2_Z9 += MM[0]

	k3_6_Z10_in = S.Task('k3_6_Z10_in', length=1, delay_cost=1)
	S += k3_6_Z10_in >= 60
	k3_6_Z10_in += MM_in[0]

	k3_6_Z10_mem0 = S.Task('k3_6_Z10_mem0', length=1, delay_cost=1)
	S += k3_6_Z10_mem0 >= 60
	k3_6_Z10_mem0 += MAIN_MEM_r

	k3_6_Z10_mem1 = S.Task('k3_6_Z10_mem1', length=1, delay_cost=1)
	S += k3_6_Z10_mem1 >= 60
	k3_6_Z10_mem1 += MM_MEM[0]

	Z_exp11_in = S.Task('Z_exp11_in', length=1, delay_cost=1)
	S += Z_exp11_in >= 61
	Z_exp11_in += MM_in[0]

	Z_exp11_mem0 = S.Task('Z_exp11_mem0', length=1, delay_cost=1)
	S += Z_exp11_mem0 >= 61
	Z_exp11_mem0 += MM_MEM[0]

	Z_exp11_mem1 = S.Task('Z_exp11_mem1', length=1, delay_cost=1)
	S += Z_exp11_mem1 >= 61
	Z_exp11_mem1 += MAIN_MEM_r

	k3_6_Z10 = S.Task('k3_6_Z10', length=5, delay_cost=1)
	S += k3_6_Z10 >= 61
	k3_6_Z10 += MM[0]

	Z_exp11 = S.Task('Z_exp11', length=5, delay_cost=1)
	S += Z_exp11 >= 62
	Z_exp11 += MM[0]

	k1_1_Z10_in = S.Task('k1_1_Z10_in', length=1, delay_cost=1)
	S += k1_1_Z10_in >= 62
	k1_1_Z10_in += MM_in[0]

	k1_1_Z10_mem0 = S.Task('k1_1_Z10_mem0', length=1, delay_cost=1)
	S += k1_1_Z10_mem0 >= 62
	k1_1_Z10_mem0 += MAIN_MEM_r

	k1_1_Z10_mem1 = S.Task('k1_1_Z10_mem1', length=1, delay_cost=1)
	S += k1_1_Z10_mem1 >= 62
	k1_1_Z10_mem1 += MM_MEM[0]

	k1_1_Z10 = S.Task('k1_1_Z10', length=5, delay_cost=1)
	S += k1_1_Z10 >= 63
	k1_1_Z10 += MM[0]

	k2_5_Z10_in = S.Task('k2_5_Z10_in', length=1, delay_cost=1)
	S += k2_5_Z10_in >= 63
	k2_5_Z10_in += MM_in[0]

	k2_5_Z10_mem0 = S.Task('k2_5_Z10_mem0', length=1, delay_cost=1)
	S += k2_5_Z10_mem0 >= 63
	k2_5_Z10_mem0 += MAIN_MEM_r

	k2_5_Z10_mem1 = S.Task('k2_5_Z10_mem1', length=1, delay_cost=1)
	S += k2_5_Z10_mem1 >= 63
	k2_5_Z10_mem1 += MM_MEM[0]

	k2_5_Z10 = S.Task('k2_5_Z10', length=5, delay_cost=1)
	S += k2_5_Z10 >= 64
	k2_5_Z10 += MM[0]

	k2_7_Z8_in = S.Task('k2_7_Z8_in', length=1, delay_cost=1)
	S += k2_7_Z8_in >= 64
	k2_7_Z8_in += MM_in[0]

	k2_7_Z8_mem0 = S.Task('k2_7_Z8_mem0', length=1, delay_cost=1)
	S += k2_7_Z8_mem0 >= 64
	k2_7_Z8_mem0 += MAIN_MEM_r

	k2_7_Z8_mem1 = S.Task('k2_7_Z8_mem1', length=1, delay_cost=1)
	S += k2_7_Z8_mem1 >= 64
	k2_7_Z8_mem1 += MM_MEM[0]

	k2_7_Z8 = S.Task('k2_7_Z8', length=5, delay_cost=1)
	S += k2_7_Z8 >= 65
	k2_7_Z8 += MM[0]

	k3_8_Z8_in = S.Task('k3_8_Z8_in', length=1, delay_cost=1)
	S += k3_8_Z8_in >= 65
	k3_8_Z8_in += MM_in[0]

	k3_8_Z8_mem0 = S.Task('k3_8_Z8_mem0', length=1, delay_cost=1)
	S += k3_8_Z8_mem0 >= 65
	k3_8_Z8_mem0 += MAIN_MEM_r

	k3_8_Z8_mem1 = S.Task('k3_8_Z8_mem1', length=1, delay_cost=1)
	S += k3_8_Z8_mem1 >= 65
	k3_8_Z8_mem1 += MM_MEM[0]

	k0_0_Z11_in = S.Task('k0_0_Z11_in', length=1, delay_cost=1)
	S += k0_0_Z11_in >= 66
	k0_0_Z11_in += MM_in[0]

	k0_0_Z11_mem0 = S.Task('k0_0_Z11_mem0', length=1, delay_cost=1)
	S += k0_0_Z11_mem0 >= 66
	k0_0_Z11_mem0 += MAIN_MEM_r

	k0_0_Z11_mem1 = S.Task('k0_0_Z11_mem1', length=1, delay_cost=1)
	S += k0_0_Z11_mem1 >= 66
	k0_0_Z11_mem1 += MM_MEM[0]

	k3_8_Z8 = S.Task('k3_8_Z8', length=5, delay_cost=1)
	S += k3_8_Z8 >= 66
	k3_8_Z8 += MM[0]

	k0_0_Z11 = S.Task('k0_0_Z11', length=5, delay_cost=1)
	S += k0_0_Z11 >= 67
	k0_0_Z11 += MM[0]

	k1_3_Z8_in = S.Task('k1_3_Z8_in', length=1, delay_cost=1)
	S += k1_3_Z8_in >= 67
	k1_3_Z8_in += MM_in[0]

	k1_3_Z8_mem0 = S.Task('k1_3_Z8_mem0', length=1, delay_cost=1)
	S += k1_3_Z8_mem0 >= 67
	k1_3_Z8_mem0 += MAIN_MEM_r

	k1_3_Z8_mem1 = S.Task('k1_3_Z8_mem1', length=1, delay_cost=1)
	S += k1_3_Z8_mem1 >= 67
	k1_3_Z8_mem1 += MM_MEM[0]

	Z_exp12_in = S.Task('Z_exp12_in', length=1, delay_cost=1)
	S += Z_exp12_in >= 68
	Z_exp12_in += MM_in[0]

	Z_exp12_mem0 = S.Task('Z_exp12_mem0', length=1, delay_cost=1)
	S += Z_exp12_mem0 >= 68
	Z_exp12_mem0 += MM_MEM[0]

	Z_exp12_mem1 = S.Task('Z_exp12_mem1', length=1, delay_cost=1)
	S += Z_exp12_mem1 >= 68
	Z_exp12_mem1 += MAIN_MEM_r

	k1_3_Z8 = S.Task('k1_3_Z8', length=5, delay_cost=1)
	S += k1_3_Z8 >= 68
	k1_3_Z8 += MM[0]

	Z_exp12 = S.Task('Z_exp12', length=5, delay_cost=1)
	S += Z_exp12 >= 69
	Z_exp12 += MM[0]

	k2_4_Z11_in = S.Task('k2_4_Z11_in', length=1, delay_cost=1)
	S += k2_4_Z11_in >= 69
	k2_4_Z11_in += MM_in[0]

	k2_4_Z11_mem0 = S.Task('k2_4_Z11_mem0', length=1, delay_cost=1)
	S += k2_4_Z11_mem0 >= 69
	k2_4_Z11_mem0 += MAIN_MEM_r

	k2_4_Z11_mem1 = S.Task('k2_4_Z11_mem1', length=1, delay_cost=1)
	S += k2_4_Z11_mem1 >= 69
	k2_4_Z11_mem1 += MM_MEM[0]

	k1_0_Z11_in = S.Task('k1_0_Z11_in', length=1, delay_cost=1)
	S += k1_0_Z11_in >= 70
	k1_0_Z11_in += MM_in[0]

	k1_0_Z11_mem0 = S.Task('k1_0_Z11_mem0', length=1, delay_cost=1)
	S += k1_0_Z11_mem0 >= 70
	k1_0_Z11_mem0 += MAIN_MEM_r

	k1_0_Z11_mem1 = S.Task('k1_0_Z11_mem1', length=1, delay_cost=1)
	S += k1_0_Z11_mem1 >= 70
	k1_0_Z11_mem1 += MM_MEM[0]

	k2_4_Z11 = S.Task('k2_4_Z11', length=5, delay_cost=1)
	S += k2_4_Z11 >= 70
	k2_4_Z11 += MM[0]

	k1_0_Z11 = S.Task('k1_0_Z11', length=5, delay_cost=1)
	S += k1_0_Z11 >= 71
	k1_0_Z11 += MM[0]

	k1_2_Z9_in = S.Task('k1_2_Z9_in', length=1, delay_cost=1)
	S += k1_2_Z9_in >= 71
	k1_2_Z9_in += MM_in[0]

	k1_2_Z9_mem0 = S.Task('k1_2_Z9_mem0', length=1, delay_cost=1)
	S += k1_2_Z9_mem0 >= 71
	k1_2_Z9_mem0 += MAIN_MEM_r

	k1_2_Z9_mem1 = S.Task('k1_2_Z9_mem1', length=1, delay_cost=1)
	S += k1_2_Z9_mem1 >= 71
	k1_2_Z9_mem1 += MM_MEM[0]

	k1_2_Z9 = S.Task('k1_2_Z9', length=5, delay_cost=1)
	S += k1_2_Z9 >= 72
	k1_2_Z9 += MM[0]

	k3_5_Z11_in = S.Task('k3_5_Z11_in', length=1, delay_cost=1)
	S += k3_5_Z11_in >= 72
	k3_5_Z11_in += MM_in[0]

	k3_5_Z11_mem0 = S.Task('k3_5_Z11_mem0', length=1, delay_cost=1)
	S += k3_5_Z11_mem0 >= 72
	k3_5_Z11_mem0 += MAIN_MEM_r

	k3_5_Z11_mem1 = S.Task('k3_5_Z11_mem1', length=1, delay_cost=1)
	S += k3_5_Z11_mem1 >= 72
	k3_5_Z11_mem1 += MM_MEM[0]

	k0_1_Z10_in = S.Task('k0_1_Z10_in', length=1, delay_cost=1)
	S += k0_1_Z10_in >= 73
	k0_1_Z10_in += MM_in[0]

	k0_1_Z10_mem0 = S.Task('k0_1_Z10_mem0', length=1, delay_cost=1)
	S += k0_1_Z10_mem0 >= 73
	k0_1_Z10_mem0 += MAIN_MEM_r

	k0_1_Z10_mem1 = S.Task('k0_1_Z10_mem1', length=1, delay_cost=1)
	S += k0_1_Z10_mem1 >= 73
	k0_1_Z10_mem1 += MM_MEM[0]

	k3_5_Z11 = S.Task('k3_5_Z11', length=5, delay_cost=1)
	S += k3_5_Z11 >= 73
	k3_5_Z11 += MM[0]

	k0_1_Z10 = S.Task('k0_1_Z10', length=5, delay_cost=1)
	S += k0_1_Z10 >= 74
	k0_1_Z10 += MM[0]

	k0_4_Z7_in = S.Task('k0_4_Z7_in', length=1, delay_cost=1)
	S += k0_4_Z7_in >= 74
	k0_4_Z7_in += MM_in[0]

	k0_4_Z7_mem0 = S.Task('k0_4_Z7_mem0', length=1, delay_cost=1)
	S += k0_4_Z7_mem0 >= 74
	k0_4_Z7_mem0 += MAIN_MEM_r

	k0_4_Z7_mem1 = S.Task('k0_4_Z7_mem1', length=1, delay_cost=1)
	S += k0_4_Z7_mem1 >= 74
	k0_4_Z7_mem1 += MM_MEM[0]

	DX5_in = S.Task('DX5_in', length=1, delay_cost=1)
	S += DX5_in >= 75
	DX5_in += MM_in[0]

	DX5_mem0 = S.Task('DX5_mem0', length=1, delay_cost=1)
	S += DX5_mem0 >= 75
	DX5_mem0 += MAS_MEM[2]

	DX5_mem1 = S.Task('DX5_mem1', length=1, delay_cost=1)
	S += DX5_mem1 >= 75
	DX5_mem1 += MAIN_MEM_r

	DY5__mem0 = S.Task('DY5__mem0', length=1, delay_cost=1)
	S += DY5__mem0 >= 75
	DY5__mem0 += MM_MEM[0]

	DY5__mem1 = S.Task('DY5__mem1', length=1, delay_cost=1)
	S += DY5__mem1 >= 75
	DY5__mem1 += MM_MEM[0]

	k0_4_Z7 = S.Task('k0_4_Z7', length=5, delay_cost=1)
	S += k0_4_Z7 >= 75
	k0_4_Z7 += MM[0]

	DX5 = S.Task('DX5', length=5, delay_cost=1)
	S += DX5 >= 76
	DX5 += MM[0]

	DY5_ = S.Task('DY5_', length=1, delay_cost=1)
	S += DY5_ >= 76
	DY5_ += MAS[0]

	DY5_in = S.Task('DY5_in', length=1, delay_cost=1)
	S += DY5_in >= 76
	DY5_in += MM_in[0]

	DY5_mem0 = S.Task('DY5_mem0', length=1, delay_cost=1)
	S += DY5_mem0 >= 76
	DY5_mem0 += MAS_MEM[0]

	DY5_mem1 = S.Task('DY5_mem1', length=1, delay_cost=1)
	S += DY5_mem1 >= 76
	DY5_mem1 += MAIN_MEM_r

	NY6__mem0 = S.Task('NY6__mem0', length=1, delay_cost=1)
	S += NY6__mem0 >= 76
	NY6__mem0 += MM_MEM[0]

	NY6__mem1 = S.Task('NY6__mem1', length=1, delay_cost=1)
	S += NY6__mem1 >= 76
	NY6__mem1 += MM_MEM[0]

	DY5 = S.Task('DY5', length=5, delay_cost=1)
	S += DY5 >= 77
	DY5 += MM[0]

	NX6__mem0 = S.Task('NX6__mem0', length=1, delay_cost=1)
	S += NX6__mem0 >= 77
	NX6__mem0 += MM_MEM[0]

	NX6__mem1 = S.Task('NX6__mem1', length=1, delay_cost=1)
	S += NX6__mem1 >= 77
	NX6__mem1 += MM_MEM[0]

	NY6_ = S.Task('NY6_', length=1, delay_cost=1)
	S += NY6_ >= 77
	NY6_ += MAS[2]

	NY6_in = S.Task('NY6_in', length=1, delay_cost=1)
	S += NY6_in >= 77
	NY6_in += MM_in[0]

	NY6_mem0 = S.Task('NY6_mem0', length=1, delay_cost=1)
	S += NY6_mem0 >= 77
	NY6_mem0 += MAS_MEM[2]

	NY6_mem1 = S.Task('NY6_mem1', length=1, delay_cost=1)
	S += NY6_mem1 >= 77
	NY6_mem1 += MAIN_MEM_r

	NX6_ = S.Task('NX6_', length=1, delay_cost=1)
	S += NX6_ >= 78
	NX6_ += MAS[2]

	NY6 = S.Task('NY6', length=5, delay_cost=1)
	S += NY6 >= 78
	NY6 += MM[0]

	Z_exp13_in = S.Task('Z_exp13_in', length=1, delay_cost=1)
	S += Z_exp13_in >= 78
	Z_exp13_in += MM_in[0]

	Z_exp13_mem0 = S.Task('Z_exp13_mem0', length=1, delay_cost=1)
	S += Z_exp13_mem0 >= 78
	Z_exp13_mem0 += MM_MEM[0]

	Z_exp13_mem1 = S.Task('Z_exp13_mem1', length=1, delay_cost=1)
	S += Z_exp13_mem1 >= 78
	Z_exp13_mem1 += MAIN_MEM_r

	Z_exp13 = S.Task('Z_exp13', length=5, delay_cost=1)
	S += Z_exp13 >= 79
	Z_exp13 += MM[0]

	k3_4_Z12_in = S.Task('k3_4_Z12_in', length=1, delay_cost=1)
	S += k3_4_Z12_in >= 79
	k3_4_Z12_in += MM_in[0]

	k3_4_Z12_mem0 = S.Task('k3_4_Z12_mem0', length=1, delay_cost=1)
	S += k3_4_Z12_mem0 >= 79
	k3_4_Z12_mem0 += MAIN_MEM_r

	k3_4_Z12_mem1 = S.Task('k3_4_Z12_mem1', length=1, delay_cost=1)
	S += k3_4_Z12_mem1 >= 79
	k3_4_Z12_mem1 += MM_MEM[0]

	DX6__mem0 = S.Task('DX6__mem0', length=1, delay_cost=1)
	S += DX6__mem0 >= 80
	DX6__mem0 += MM_MEM[0]

	DX6__mem1 = S.Task('DX6__mem1', length=1, delay_cost=1)
	S += DX6__mem1 >= 80
	DX6__mem1 += MM_MEM[0]

	NX6_in = S.Task('NX6_in', length=1, delay_cost=1)
	S += NX6_in >= 80
	NX6_in += MM_in[0]

	NX6_mem0 = S.Task('NX6_mem0', length=1, delay_cost=1)
	S += NX6_mem0 >= 80
	NX6_mem0 += MAS_MEM[2]

	NX6_mem1 = S.Task('NX6_mem1', length=1, delay_cost=1)
	S += NX6_mem1 >= 80
	NX6_mem1 += MAIN_MEM_r

	k3_4_Z12 = S.Task('k3_4_Z12', length=5, delay_cost=1)
	S += k3_4_Z12 >= 80
	k3_4_Z12 += MM[0]

	DX6_ = S.Task('DX6_', length=1, delay_cost=1)
	S += DX6_ >= 81
	DX6_ += MAS[3]

	DX6_in = S.Task('DX6_in', length=1, delay_cost=1)
	S += DX6_in >= 81
	DX6_in += MM_in[0]

	DX6_mem0 = S.Task('DX6_mem0', length=1, delay_cost=1)
	S += DX6_mem0 >= 81
	DX6_mem0 += MAS_MEM[3]

	DX6_mem1 = S.Task('DX6_mem1', length=1, delay_cost=1)
	S += DX6_mem1 >= 81
	DX6_mem1 += MAIN_MEM_r

	DY6__mem0 = S.Task('DY6__mem0', length=1, delay_cost=1)
	S += DY6__mem0 >= 81
	DY6__mem0 += MM_MEM[0]

	DY6__mem1 = S.Task('DY6__mem1', length=1, delay_cost=1)
	S += DY6__mem1 >= 81
	DY6__mem1 += MM_MEM[0]

	NX6 = S.Task('NX6', length=5, delay_cost=1)
	S += NX6 >= 81
	NX6 += MM[0]

	DX6 = S.Task('DX6', length=5, delay_cost=1)
	S += DX6 >= 82
	DX6 += MM[0]

	DY6_ = S.Task('DY6_', length=1, delay_cost=1)
	S += DY6_ >= 82
	DY6_ += MAS[3]

	DY6_in = S.Task('DY6_in', length=1, delay_cost=1)
	S += DY6_in >= 82
	DY6_in += MM_in[0]

	DY6_mem0 = S.Task('DY6_mem0', length=1, delay_cost=1)
	S += DY6_mem0 >= 82
	DY6_mem0 += MAS_MEM[3]

	DY6_mem1 = S.Task('DY6_mem1', length=1, delay_cost=1)
	S += DY6_mem1 >= 82
	DY6_mem1 += MAIN_MEM_r

	NY7__mem0 = S.Task('NY7__mem0', length=1, delay_cost=1)
	S += NY7__mem0 >= 82
	NY7__mem0 += MM_MEM[0]

	NY7__mem1 = S.Task('NY7__mem1', length=1, delay_cost=1)
	S += NY7__mem1 >= 82
	NY7__mem1 += MM_MEM[0]

	DY6 = S.Task('DY6', length=5, delay_cost=1)
	S += DY6 >= 83
	DY6 += MM[0]

	NY7_ = S.Task('NY7_', length=1, delay_cost=1)
	S += NY7_ >= 83
	NY7_ += MAS[3]

	Z_exp14_in = S.Task('Z_exp14_in', length=1, delay_cost=1)
	S += Z_exp14_in >= 83
	Z_exp14_in += MM_in[0]

	Z_exp14_mem0 = S.Task('Z_exp14_mem0', length=1, delay_cost=1)
	S += Z_exp14_mem0 >= 83
	Z_exp14_mem0 += MM_MEM[0]

	Z_exp14_mem1 = S.Task('Z_exp14_mem1', length=1, delay_cost=1)
	S += Z_exp14_mem1 >= 83
	Z_exp14_mem1 += MAIN_MEM_r

	Z_exp14 = S.Task('Z_exp14', length=5, delay_cost=1)
	S += Z_exp14 >= 84
	Z_exp14 += MM[0]

	k2_2_Z13_in = S.Task('k2_2_Z13_in', length=1, delay_cost=1)
	S += k2_2_Z13_in >= 84
	k2_2_Z13_in += MM_in[0]

	k2_2_Z13_mem0 = S.Task('k2_2_Z13_mem0', length=1, delay_cost=1)
	S += k2_2_Z13_mem0 >= 84
	k2_2_Z13_mem0 += MAIN_MEM_r

	k2_2_Z13_mem1 = S.Task('k2_2_Z13_mem1', length=1, delay_cost=1)
	S += k2_2_Z13_mem1 >= 84
	k2_2_Z13_mem1 += MM_MEM[0]

	NX7__mem0 = S.Task('NX7__mem0', length=1, delay_cost=1)
	S += NX7__mem0 >= 85
	NX7__mem0 += MM_MEM[0]

	NX7__mem1 = S.Task('NX7__mem1', length=1, delay_cost=1)
	S += NX7__mem1 >= 85
	NX7__mem1 += MM_MEM[0]

	NY7_in = S.Task('NY7_in', length=1, delay_cost=1)
	S += NY7_in >= 85
	NY7_in += MM_in[0]

	NY7_mem0 = S.Task('NY7_mem0', length=1, delay_cost=1)
	S += NY7_mem0 >= 85
	NY7_mem0 += MAS_MEM[3]

	NY7_mem1 = S.Task('NY7_mem1', length=1, delay_cost=1)
	S += NY7_mem1 >= 85
	NY7_mem1 += MAIN_MEM_r

	k2_2_Z13 = S.Task('k2_2_Z13', length=5, delay_cost=1)
	S += k2_2_Z13 >= 85
	k2_2_Z13 += MM[0]

	DX7__mem0 = S.Task('DX7__mem0', length=1, delay_cost=1)
	S += DX7__mem0 >= 86
	DX7__mem0 += MM_MEM[0]

	DX7__mem1 = S.Task('DX7__mem1', length=1, delay_cost=1)
	S += DX7__mem1 >= 86
	DX7__mem1 += MM_MEM[0]

	NX7_ = S.Task('NX7_', length=1, delay_cost=1)
	S += NX7_ >= 86
	NX7_ += MAS[3]

	NX7_in = S.Task('NX7_in', length=1, delay_cost=1)
	S += NX7_in >= 86
	NX7_in += MM_in[0]

	NX7_mem0 = S.Task('NX7_mem0', length=1, delay_cost=1)
	S += NX7_mem0 >= 86
	NX7_mem0 += MAS_MEM[3]

	NX7_mem1 = S.Task('NX7_mem1', length=1, delay_cost=1)
	S += NX7_mem1 >= 86
	NX7_mem1 += MAIN_MEM_r

	NY7 = S.Task('NY7', length=5, delay_cost=1)
	S += NY7 >= 86
	NY7 += MM[0]

	DX7_ = S.Task('DX7_', length=1, delay_cost=1)
	S += DX7_ >= 87
	DX7_ += MAS[2]

	DX7_in = S.Task('DX7_in', length=1, delay_cost=1)
	S += DX7_in >= 87
	DX7_in += MM_in[0]

	DX7_mem0 = S.Task('DX7_mem0', length=1, delay_cost=1)
	S += DX7_mem0 >= 87
	DX7_mem0 += MAS_MEM[2]

	DX7_mem1 = S.Task('DX7_mem1', length=1, delay_cost=1)
	S += DX7_mem1 >= 87
	DX7_mem1 += MAIN_MEM_r

	DY7__mem0 = S.Task('DY7__mem0', length=1, delay_cost=1)
	S += DY7__mem0 >= 87
	DY7__mem0 += MM_MEM[0]

	DY7__mem1 = S.Task('DY7__mem1', length=1, delay_cost=1)
	S += DY7__mem1 >= 87
	DY7__mem1 += MM_MEM[0]

	NX7 = S.Task('NX7', length=5, delay_cost=1)
	S += NX7 >= 87
	NX7 += MM[0]

	DX7 = S.Task('DX7', length=5, delay_cost=1)
	S += DX7 >= 88
	DX7 += MM[0]

	DY7_ = S.Task('DY7_', length=1, delay_cost=1)
	S += DY7_ >= 88
	DY7_ += MAS[0]

	Z_exp15_in = S.Task('Z_exp15_in', length=1, delay_cost=1)
	S += Z_exp15_in >= 88
	Z_exp15_in += MM_in[0]

	Z_exp15_mem0 = S.Task('Z_exp15_mem0', length=1, delay_cost=1)
	S += Z_exp15_mem0 >= 88
	Z_exp15_mem0 += MM_MEM[0]

	Z_exp15_mem1 = S.Task('Z_exp15_mem1', length=1, delay_cost=1)
	S += Z_exp15_mem1 >= 88
	Z_exp15_mem1 += MAIN_MEM_r

	Z_exp15 = S.Task('Z_exp15', length=5, delay_cost=1)
	S += Z_exp15 >= 89
	Z_exp15 += MM[0]

	k2_3_Z12_in = S.Task('k2_3_Z12_in', length=1, delay_cost=1)
	S += k2_3_Z12_in >= 89
	k2_3_Z12_in += MM_in[0]

	k2_3_Z12_mem0 = S.Task('k2_3_Z12_mem0', length=1, delay_cost=1)
	S += k2_3_Z12_mem0 >= 89
	k2_3_Z12_mem0 += MAIN_MEM_r

	k2_3_Z12_mem1 = S.Task('k2_3_Z12_mem1', length=1, delay_cost=1)
	S += k2_3_Z12_mem1 >= 89
	k2_3_Z12_mem1 += MM_MEM[0]

	DY7_in = S.Task('DY7_in', length=1, delay_cost=1)
	S += DY7_in >= 90
	DY7_in += MM_in[0]

	DY7_mem0 = S.Task('DY7_mem0', length=1, delay_cost=1)
	S += DY7_mem0 >= 90
	DY7_mem0 += MAS_MEM[0]

	DY7_mem1 = S.Task('DY7_mem1', length=1, delay_cost=1)
	S += DY7_mem1 >= 90
	DY7_mem1 += MAIN_MEM_r

	NY8__mem0 = S.Task('NY8__mem0', length=1, delay_cost=1)
	S += NY8__mem0 >= 90
	NY8__mem0 += MM_MEM[0]

	NY8__mem1 = S.Task('NY8__mem1', length=1, delay_cost=1)
	S += NY8__mem1 >= 90
	NY8__mem1 += MM_MEM[0]

	k2_3_Z12 = S.Task('k2_3_Z12', length=5, delay_cost=1)
	S += k2_3_Z12 >= 90
	k2_3_Z12 += MM[0]

	DY7 = S.Task('DY7', length=5, delay_cost=1)
	S += DY7 >= 91
	DY7 += MM[0]

	NX8__mem0 = S.Task('NX8__mem0', length=1, delay_cost=1)
	S += NX8__mem0 >= 91
	NX8__mem0 += MM_MEM[0]

	NX8__mem1 = S.Task('NX8__mem1', length=1, delay_cost=1)
	S += NX8__mem1 >= 91
	NX8__mem1 += MM_MEM[0]

	NY8_ = S.Task('NY8_', length=1, delay_cost=1)
	S += NY8_ >= 91
	NY8_ += MAS[2]

	NY8_in = S.Task('NY8_in', length=1, delay_cost=1)
	S += NY8_in >= 91
	NY8_in += MM_in[0]

	NY8_mem0 = S.Task('NY8_mem0', length=1, delay_cost=1)
	S += NY8_mem0 >= 91
	NY8_mem0 += MAS_MEM[2]

	NY8_mem1 = S.Task('NY8_mem1', length=1, delay_cost=1)
	S += NY8_mem1 >= 91
	NY8_mem1 += MAIN_MEM_r

	DX8__mem0 = S.Task('DX8__mem0', length=1, delay_cost=1)
	S += DX8__mem0 >= 92
	DX8__mem0 += MM_MEM[0]

	DX8__mem1 = S.Task('DX8__mem1', length=1, delay_cost=1)
	S += DX8__mem1 >= 92
	DX8__mem1 += MM_MEM[0]

	NX8_ = S.Task('NX8_', length=1, delay_cost=1)
	S += NX8_ >= 92
	NX8_ += MAS[1]

	NX8_in = S.Task('NX8_in', length=1, delay_cost=1)
	S += NX8_in >= 92
	NX8_in += MM_in[0]

	NX8_mem0 = S.Task('NX8_mem0', length=1, delay_cost=1)
	S += NX8_mem0 >= 92
	NX8_mem0 += MAS_MEM[1]

	NX8_mem1 = S.Task('NX8_mem1', length=1, delay_cost=1)
	S += NX8_mem1 >= 92
	NX8_mem1 += MAIN_MEM_r

	NY8 = S.Task('NY8', length=5, delay_cost=1)
	S += NY8 >= 92
	NY8 += MM[0]

	DX8_ = S.Task('DX8_', length=1, delay_cost=1)
	S += DX8_ >= 93
	DX8_ += MAS[0]

	NX8 = S.Task('NX8', length=5, delay_cost=1)
	S += NX8 >= 93
	NX8 += MM[0]

	Z_exp16_in = S.Task('Z_exp16_in', length=1, delay_cost=1)
	S += Z_exp16_in >= 93
	Z_exp16_in += MM_in[0]

	Z_exp16_mem0 = S.Task('Z_exp16_mem0', length=1, delay_cost=1)
	S += Z_exp16_mem0 >= 93
	Z_exp16_mem0 += MM_MEM[0]

	Z_exp16_mem1 = S.Task('Z_exp16_mem1', length=1, delay_cost=1)
	S += Z_exp16_mem1 >= 93
	Z_exp16_mem1 += MAIN_MEM_r

	Z_exp16 = S.Task('Z_exp16', length=5, delay_cost=1)
	S += Z_exp16 >= 94
	Z_exp16 += MM[0]

	k3_3_Z13_in = S.Task('k3_3_Z13_in', length=1, delay_cost=1)
	S += k3_3_Z13_in >= 94
	k3_3_Z13_in += MM_in[0]

	k3_3_Z13_mem0 = S.Task('k3_3_Z13_mem0', length=1, delay_cost=1)
	S += k3_3_Z13_mem0 >= 94
	k3_3_Z13_mem0 += MAIN_MEM_r

	k3_3_Z13_mem1 = S.Task('k3_3_Z13_mem1', length=1, delay_cost=1)
	S += k3_3_Z13_mem1 >= 94
	k3_3_Z13_mem1 += MM_MEM[0]

	DX8_in = S.Task('DX8_in', length=1, delay_cost=1)
	S += DX8_in >= 95
	DX8_in += MM_in[0]

	DX8_mem0 = S.Task('DX8_mem0', length=1, delay_cost=1)
	S += DX8_mem0 >= 95
	DX8_mem0 += MAS_MEM[0]

	DX8_mem1 = S.Task('DX8_mem1', length=1, delay_cost=1)
	S += DX8_mem1 >= 95
	DX8_mem1 += MAIN_MEM_r

	DY8__mem0 = S.Task('DY8__mem0', length=1, delay_cost=1)
	S += DY8__mem0 >= 95
	DY8__mem0 += MM_MEM[0]

	DY8__mem1 = S.Task('DY8__mem1', length=1, delay_cost=1)
	S += DY8__mem1 >= 95
	DY8__mem1 += MM_MEM[0]

	k3_3_Z13 = S.Task('k3_3_Z13', length=5, delay_cost=1)
	S += k3_3_Z13 >= 95
	k3_3_Z13 += MM[0]

	DX8 = S.Task('DX8', length=5, delay_cost=1)
	S += DX8 >= 96
	DX8 += MM[0]

	DY8_ = S.Task('DY8_', length=1, delay_cost=1)
	S += DY8_ >= 96
	DY8_ += MAS[3]

	DY8_in = S.Task('DY8_in', length=1, delay_cost=1)
	S += DY8_in >= 96
	DY8_in += MM_in[0]

	DY8_mem0 = S.Task('DY8_mem0', length=1, delay_cost=1)
	S += DY8_mem0 >= 96
	DY8_mem0 += MAS_MEM[3]

	DY8_mem1 = S.Task('DY8_mem1', length=1, delay_cost=1)
	S += DY8_mem1 >= 96
	DY8_mem1 += MAIN_MEM_r

	NY9__mem0 = S.Task('NY9__mem0', length=1, delay_cost=1)
	S += NY9__mem0 >= 96
	NY9__mem0 += MM_MEM[0]

	NY9__mem1 = S.Task('NY9__mem1', length=1, delay_cost=1)
	S += NY9__mem1 >= 96
	NY9__mem1 += MM_MEM[0]

	DY8 = S.Task('DY8', length=5, delay_cost=1)
	S += DY8 >= 97
	DY8 += MM[0]

	NX9__mem0 = S.Task('NX9__mem0', length=1, delay_cost=1)
	S += NX9__mem0 >= 97
	NX9__mem0 += MM_MEM[0]

	NX9__mem1 = S.Task('NX9__mem1', length=1, delay_cost=1)
	S += NX9__mem1 >= 97
	NX9__mem1 += MM_MEM[0]

	NY9_ = S.Task('NY9_', length=1, delay_cost=1)
	S += NY9_ >= 97
	NY9_ += MAS[2]

	NY9_in = S.Task('NY9_in', length=1, delay_cost=1)
	S += NY9_in >= 97
	NY9_in += MM_in[0]

	NY9_mem0 = S.Task('NY9_mem0', length=1, delay_cost=1)
	S += NY9_mem0 >= 97
	NY9_mem0 += MAS_MEM[2]

	NY9_mem1 = S.Task('NY9_mem1', length=1, delay_cost=1)
	S += NY9_mem1 >= 97
	NY9_mem1 += MAIN_MEM_r

	NX9_ = S.Task('NX9_', length=1, delay_cost=1)
	S += NX9_ >= 98
	NX9_ += MAS[0]

	NY9 = S.Task('NY9', length=5, delay_cost=1)
	S += NY9 >= 98
	NY9 += MM[0]

	k2_0_Z15_in = S.Task('k2_0_Z15_in', length=1, delay_cost=1)
	S += k2_0_Z15_in >= 98
	k2_0_Z15_in += MM_in[0]

	k2_0_Z15_mem0 = S.Task('k2_0_Z15_mem0', length=1, delay_cost=1)
	S += k2_0_Z15_mem0 >= 98
	k2_0_Z15_mem0 += MAIN_MEM_r

	k2_0_Z15_mem1 = S.Task('k2_0_Z15_mem1', length=1, delay_cost=1)
	S += k2_0_Z15_mem1 >= 98
	k2_0_Z15_mem1 += MM_MEM[0]

	k2_0_Z15 = S.Task('k2_0_Z15', length=5, delay_cost=1)
	S += k2_0_Z15 >= 99
	k2_0_Z15 += MM[0]

	k3_2_Z14_in = S.Task('k3_2_Z14_in', length=1, delay_cost=1)
	S += k3_2_Z14_in >= 99
	k3_2_Z14_in += MM_in[0]

	k3_2_Z14_mem0 = S.Task('k3_2_Z14_mem0', length=1, delay_cost=1)
	S += k3_2_Z14_mem0 >= 99
	k3_2_Z14_mem0 += MAIN_MEM_r

	k3_2_Z14_mem1 = S.Task('k3_2_Z14_mem1', length=1, delay_cost=1)
	S += k3_2_Z14_mem1 >= 99
	k3_2_Z14_mem1 += MM_MEM[0]

	DX9__mem0 = S.Task('DX9__mem0', length=1, delay_cost=1)
	S += DX9__mem0 >= 100
	DX9__mem0 += MM_MEM[0]

	DX9__mem1 = S.Task('DX9__mem1', length=1, delay_cost=1)
	S += DX9__mem1 >= 100
	DX9__mem1 += MM_MEM[0]

	NX9_in = S.Task('NX9_in', length=1, delay_cost=1)
	S += NX9_in >= 100
	NX9_in += MM_in[0]

	NX9_mem0 = S.Task('NX9_mem0', length=1, delay_cost=1)
	S += NX9_mem0 >= 100
	NX9_mem0 += MAS_MEM[0]

	NX9_mem1 = S.Task('NX9_mem1', length=1, delay_cost=1)
	S += NX9_mem1 >= 100
	NX9_mem1 += MAIN_MEM_r

	k3_2_Z14 = S.Task('k3_2_Z14', length=5, delay_cost=1)
	S += k3_2_Z14 >= 100
	k3_2_Z14 += MM[0]

	DX9_ = S.Task('DX9_', length=1, delay_cost=1)
	S += DX9_ >= 101
	DX9_ += MAS[0]

	DX9_in = S.Task('DX9_in', length=1, delay_cost=1)
	S += DX9_in >= 101
	DX9_in += MM_in[0]

	DX9_mem0 = S.Task('DX9_mem0', length=1, delay_cost=1)
	S += DX9_mem0 >= 101
	DX9_mem0 += MAS_MEM[0]

	DX9_mem1 = S.Task('DX9_mem1', length=1, delay_cost=1)
	S += DX9_mem1 >= 101
	DX9_mem1 += MAIN_MEM_r

	DY9__mem0 = S.Task('DY9__mem0', length=1, delay_cost=1)
	S += DY9__mem0 >= 101
	DY9__mem0 += MM_MEM[0]

	DY9__mem1 = S.Task('DY9__mem1', length=1, delay_cost=1)
	S += DY9__mem1 >= 101
	DY9__mem1 += MM_MEM[0]

	NX9 = S.Task('NX9', length=5, delay_cost=1)
	S += NX9 >= 101
	NX9 += MM[0]

	DX9 = S.Task('DX9', length=5, delay_cost=1)
	S += DX9 >= 102
	DX9 += MM[0]

	DY9_ = S.Task('DY9_', length=1, delay_cost=1)
	S += DY9_ >= 102
	DY9_ += MAS[0]

	DY9_in = S.Task('DY9_in', length=1, delay_cost=1)
	S += DY9_in >= 102
	DY9_in += MM_in[0]

	DY9_mem0 = S.Task('DY9_mem0', length=1, delay_cost=1)
	S += DY9_mem0 >= 102
	DY9_mem0 += MAS_MEM[0]

	DY9_mem1 = S.Task('DY9_mem1', length=1, delay_cost=1)
	S += DY9_mem1 >= 102
	DY9_mem1 += MAIN_MEM_r

	NY10__mem0 = S.Task('NY10__mem0', length=1, delay_cost=1)
	S += NY10__mem0 >= 102
	NY10__mem0 += MM_MEM[0]

	NY10__mem1 = S.Task('NY10__mem1', length=1, delay_cost=1)
	S += NY10__mem1 >= 102
	NY10__mem1 += MM_MEM[0]

	DY9 = S.Task('DY9', length=5, delay_cost=1)
	S += DY9 >= 103
	DY9 += MM[0]

	NY10_ = S.Task('NY10_', length=1, delay_cost=1)
	S += NY10_ >= 103
	NY10_ += MAS[0]

	k3_1_Z15_in = S.Task('k3_1_Z15_in', length=1, delay_cost=1)
	S += k3_1_Z15_in >= 103
	k3_1_Z15_in += MM_in[0]

	k3_1_Z15_mem0 = S.Task('k3_1_Z15_mem0', length=1, delay_cost=1)
	S += k3_1_Z15_mem0 >= 103
	k3_1_Z15_mem0 += MAIN_MEM_r

	k3_1_Z15_mem1 = S.Task('k3_1_Z15_mem1', length=1, delay_cost=1)
	S += k3_1_Z15_mem1 >= 103
	k3_1_Z15_mem1 += MM_MEM[0]

	k2_1_Z14_in = S.Task('k2_1_Z14_in', length=1, delay_cost=1)
	S += k2_1_Z14_in >= 104
	k2_1_Z14_in += MM_in[0]

	k2_1_Z14_mem0 = S.Task('k2_1_Z14_mem0', length=1, delay_cost=1)
	S += k2_1_Z14_mem0 >= 104
	k2_1_Z14_mem0 += MAIN_MEM_r

	k2_1_Z14_mem1 = S.Task('k2_1_Z14_mem1', length=1, delay_cost=1)
	S += k2_1_Z14_mem1 >= 104
	k2_1_Z14_mem1 += MM_MEM[0]

	k3_1_Z15 = S.Task('k3_1_Z15', length=5, delay_cost=1)
	S += k3_1_Z15 >= 104
	k3_1_Z15 += MM[0]

	k2_1_Z14 = S.Task('k2_1_Z14', length=5, delay_cost=1)
	S += k2_1_Z14 >= 105
	k2_1_Z14 += MM[0]

	k3_0_Z16_in = S.Task('k3_0_Z16_in', length=1, delay_cost=1)
	S += k3_0_Z16_in >= 105
	k3_0_Z16_in += MM_in[0]

	k3_0_Z16_mem0 = S.Task('k3_0_Z16_mem0', length=1, delay_cost=1)
	S += k3_0_Z16_mem0 >= 105
	k3_0_Z16_mem0 += MAIN_MEM_r

	k3_0_Z16_mem1 = S.Task('k3_0_Z16_mem1', length=1, delay_cost=1)
	S += k3_0_Z16_mem1 >= 105
	k3_0_Z16_mem1 += MM_MEM[0]

	NX10__mem0 = S.Task('NX10__mem0', length=1, delay_cost=1)
	S += NX10__mem0 >= 106
	NX10__mem0 += MM_MEM[0]

	NX10__mem1 = S.Task('NX10__mem1', length=1, delay_cost=1)
	S += NX10__mem1 >= 106
	NX10__mem1 += MM_MEM[0]

	k3_0_Z16 = S.Task('k3_0_Z16', length=5, delay_cost=1)
	S += k3_0_Z16 >= 106
	k3_0_Z16 += MM[0]

	NX10_ = S.Task('NX10_', length=1, delay_cost=1)
	S += NX10_ >= 107
	NX10_ += MAS[0]


	# new tasks
	NX10_in = S.Task('NX10_in', length=1, delay_cost=1)
	NX10_in += alt(MM_in)
	NX10 = S.Task('NX10', length=5, delay_cost=1)
	NX10 += alt(MM)
	S += NX10>=NX10_in

	NX10_mem0 = S.Task('NX10_mem0', length=1, delay_cost=1)
	NX10_mem0 += MAS_MEM[0]
	S += 107 < NX10_mem0
	S += NX10_mem0 <= NX10

	NX10_mem1 = S.Task('NX10_mem1', length=1, delay_cost=1)
	NX10_mem1 += MAIN_MEM_r
	S += NX10_mem1 <= NX10

	DX = S.Task('DX', length=1, delay_cost=1)
	DX += alt(MAS)

	DX_mem0 = S.Task('DX_mem0', length=1, delay_cost=1)
	DX_mem0 += MM_MEM[0]
	S += 106 < DX_mem0
	S += DX_mem0 <= DX

	DX_mem1 = S.Task('DX_mem1', length=1, delay_cost=1)
	DX_mem1 += MM_MEM[0]
	S += 75 < DX_mem1
	S += DX_mem1 <= DX

	NY10_in = S.Task('NY10_in', length=1, delay_cost=1)
	NY10_in += alt(MM_in)
	NY10 = S.Task('NY10', length=5, delay_cost=1)
	NY10 += alt(MM)
	S += NY10>=NY10_in

	NY10_mem0 = S.Task('NY10_mem0', length=1, delay_cost=1)
	NY10_mem0 += MAS_MEM[0]
	S += 103 < NY10_mem0
	S += NY10_mem0 <= NY10

	NY10_mem1 = S.Task('NY10_mem1', length=1, delay_cost=1)
	NY10_mem1 += MAIN_MEM_r
	S += NY10_mem1 <= NY10

	DY10_ = S.Task('DY10_', length=1, delay_cost=1)
	DY10_ += alt(MAS)

	DY10__mem0 = S.Task('DY10__mem0', length=1, delay_cost=1)
	DY10__mem0 += MM_MEM[0]
	S += 107 < DY10__mem0
	S += DY10__mem0 <= DY10_

	DY10__mem1 = S.Task('DY10__mem1', length=1, delay_cost=1)
	DY10__mem1 += MM_MEM[0]
	S += 77 < DY10__mem1
	S += DY10__mem1 <= DY10_

	NX = S.Task('NX', length=1, delay_cost=1)
	NX += alt(MAS)

	NX_mem0 = S.Task('NX_mem0', length=1, delay_cost=1)
	NX_mem0 += alt(MM_MEM)
	S += (NX10*MM[0])-1 < NX_mem0*MM_MEM[0]
	S += NX_mem0 <= NX

	NX_mem1 = S.Task('NX_mem1', length=1, delay_cost=1)
	NX_mem1 += MM_MEM[0]
	S += 71 < NX_mem1
	S += NX_mem1 <= NX

	NY11_ = S.Task('NY11_', length=1, delay_cost=1)
	NY11_ += alt(MAS)

	NY11__mem0 = S.Task('NY11__mem0', length=1, delay_cost=1)
	NY11__mem0 += alt(MM_MEM)
	S += (NY10*MM[0])-1 < NY11__mem0*MM_MEM[0]
	S += NY11__mem0 <= NY11_

	NY11__mem1 = S.Task('NY11__mem1', length=1, delay_cost=1)
	NY11__mem1 += MM_MEM[0]
	S += 74 < NY11__mem1
	S += NY11__mem1 <= NY11_

	DY10_in = S.Task('DY10_in', length=1, delay_cost=1)
	DY10_in += alt(MM_in)
	DY10 = S.Task('DY10', length=5, delay_cost=1)
	DY10 += alt(MM)
	S += DY10>=DY10_in

	DY10_mem0 = S.Task('DY10_mem0', length=1, delay_cost=1)
	DY10_mem0 += alt(MAS_MEM)
	S += (DY10_*MAS[0])-1 < DY10_mem0*MAS_MEM[0]
	S += (DY10_*MAS[1])-1 < DY10_mem0*MAS_MEM[1]
	S += (DY10_*MAS[2])-1 < DY10_mem0*MAS_MEM[2]
	S += (DY10_*MAS[3])-1 < DY10_mem0*MAS_MEM[3]
	S += DY10_mem0 <= DY10

	DY10_mem1 = S.Task('DY10_mem1', length=1, delay_cost=1)
	DY10_mem1 += MAIN_MEM_r
	S += DY10_mem1 <= DY10

	NY11_in = S.Task('NY11_in', length=1, delay_cost=1)
	NY11_in += alt(MM_in)
	NY11 = S.Task('NY11', length=5, delay_cost=1)
	NY11 += alt(MM)
	S += NY11>=NY11_in

	NY11_mem0 = S.Task('NY11_mem0', length=1, delay_cost=1)
	NY11_mem0 += alt(MAS_MEM)
	S += (NY11_*MAS[0])-1 < NY11_mem0*MAS_MEM[0]
	S += (NY11_*MAS[1])-1 < NY11_mem0*MAS_MEM[1]
	S += (NY11_*MAS[2])-1 < NY11_mem0*MAS_MEM[2]
	S += (NY11_*MAS[3])-1 < NY11_mem0*MAS_MEM[3]
	S += NY11_mem0 <= NY11

	NY11_mem1 = S.Task('NY11_mem1', length=1, delay_cost=1)
	NY11_mem1 += MAIN_MEM_r
	S += NY11_mem1 <= NY11

	DY11_ = S.Task('DY11_', length=1, delay_cost=1)
	DY11_ += alt(MAS)

	DY11__mem0 = S.Task('DY11__mem0', length=1, delay_cost=1)
	DY11__mem0 += alt(MM_MEM)
	S += (DY10*MM[0])-1 < DY11__mem0*MM_MEM[0]
	S += DY11__mem0 <= DY11_

	DY11__mem1 = S.Task('DY11__mem1', length=1, delay_cost=1)
	DY11__mem1 += MM_MEM[0]
	S += 84 < DY11__mem1
	S += DY11__mem1 <= DY11_

	NY12_ = S.Task('NY12_', length=1, delay_cost=1)
	NY12_ += alt(MAS)

	NY12__mem0 = S.Task('NY12__mem0', length=1, delay_cost=1)
	NY12__mem0 += alt(MM_MEM)
	S += (NY11*MM[0])-1 < NY12__mem0*MM_MEM[0]
	S += NY12__mem0 <= NY12_

	NY12__mem1 = S.Task('NY12__mem1', length=1, delay_cost=1)
	NY12__mem1 += MM_MEM[0]
	S += 94 < NY12__mem1
	S += NY12__mem1 <= NY12_

	DY11_in = S.Task('DY11_in', length=1, delay_cost=1)
	DY11_in += alt(MM_in)
	DY11 = S.Task('DY11', length=5, delay_cost=1)
	DY11 += alt(MM)
	S += DY11>=DY11_in

	DY11_mem0 = S.Task('DY11_mem0', length=1, delay_cost=1)
	DY11_mem0 += alt(MAS_MEM)
	S += (DY11_*MAS[0])-1 < DY11_mem0*MAS_MEM[0]
	S += (DY11_*MAS[1])-1 < DY11_mem0*MAS_MEM[1]
	S += (DY11_*MAS[2])-1 < DY11_mem0*MAS_MEM[2]
	S += (DY11_*MAS[3])-1 < DY11_mem0*MAS_MEM[3]
	S += DY11_mem0 <= DY11

	DY11_mem1 = S.Task('DY11_mem1', length=1, delay_cost=1)
	DY11_mem1 += MAIN_MEM_r
	S += DY11_mem1 <= DY11

	NY12_in = S.Task('NY12_in', length=1, delay_cost=1)
	NY12_in += alt(MM_in)
	NY12 = S.Task('NY12', length=5, delay_cost=1)
	NY12 += alt(MM)
	S += NY12>=NY12_in

	NY12_mem0 = S.Task('NY12_mem0', length=1, delay_cost=1)
	NY12_mem0 += alt(MAS_MEM)
	S += (NY12_*MAS[0])-1 < NY12_mem0*MAS_MEM[0]
	S += (NY12_*MAS[1])-1 < NY12_mem0*MAS_MEM[1]
	S += (NY12_*MAS[2])-1 < NY12_mem0*MAS_MEM[2]
	S += (NY12_*MAS[3])-1 < NY12_mem0*MAS_MEM[3]
	S += NY12_mem0 <= NY12

	NY12_mem1 = S.Task('NY12_mem1', length=1, delay_cost=1)
	NY12_mem1 += MAIN_MEM_r
	S += NY12_mem1 <= NY12

	DY12_ = S.Task('DY12_', length=1, delay_cost=1)
	DY12_ += alt(MAS)

	DY12__mem0 = S.Task('DY12__mem0', length=1, delay_cost=1)
	DY12__mem0 += alt(MM_MEM)
	S += (DY11*MM[0])-1 < DY12__mem0*MM_MEM[0]
	S += DY12__mem0 <= DY12_

	DY12__mem1 = S.Task('DY12__mem1', length=1, delay_cost=1)
	DY12__mem1 += MM_MEM[0]
	S += 99 < DY12__mem1
	S += DY12__mem1 <= DY12_

	NY13_ = S.Task('NY13_', length=1, delay_cost=1)
	NY13_ += alt(MAS)

	NY13__mem0 = S.Task('NY13__mem0', length=1, delay_cost=1)
	NY13__mem0 += alt(MM_MEM)
	S += (NY12*MM[0])-1 < NY13__mem0*MM_MEM[0]
	S += NY13__mem0 <= NY13_

	NY13__mem1 = S.Task('NY13__mem1', length=1, delay_cost=1)
	NY13__mem1 += MM_MEM[0]
	S += 89 < NY13__mem1
	S += NY13__mem1 <= NY13_

	DY12_in = S.Task('DY12_in', length=1, delay_cost=1)
	DY12_in += alt(MM_in)
	DY12 = S.Task('DY12', length=5, delay_cost=1)
	DY12 += alt(MM)
	S += DY12>=DY12_in

	DY12_mem0 = S.Task('DY12_mem0', length=1, delay_cost=1)
	DY12_mem0 += alt(MAS_MEM)
	S += (DY12_*MAS[0])-1 < DY12_mem0*MAS_MEM[0]
	S += (DY12_*MAS[1])-1 < DY12_mem0*MAS_MEM[1]
	S += (DY12_*MAS[2])-1 < DY12_mem0*MAS_MEM[2]
	S += (DY12_*MAS[3])-1 < DY12_mem0*MAS_MEM[3]
	S += DY12_mem0 <= DY12

	DY12_mem1 = S.Task('DY12_mem1', length=1, delay_cost=1)
	DY12_mem1 += MAIN_MEM_r
	S += DY12_mem1 <= DY12

	NY13_in = S.Task('NY13_in', length=1, delay_cost=1)
	NY13_in += alt(MM_in)
	NY13 = S.Task('NY13', length=5, delay_cost=1)
	NY13 += alt(MM)
	S += NY13>=NY13_in

	NY13_mem0 = S.Task('NY13_mem0', length=1, delay_cost=1)
	NY13_mem0 += alt(MAS_MEM)
	S += (NY13_*MAS[0])-1 < NY13_mem0*MAS_MEM[0]
	S += (NY13_*MAS[1])-1 < NY13_mem0*MAS_MEM[1]
	S += (NY13_*MAS[2])-1 < NY13_mem0*MAS_MEM[2]
	S += (NY13_*MAS[3])-1 < NY13_mem0*MAS_MEM[3]
	S += NY13_mem0 <= NY13

	NY13_mem1 = S.Task('NY13_mem1', length=1, delay_cost=1)
	NY13_mem1 += MAIN_MEM_r
	S += NY13_mem1 <= NY13

	DY13_ = S.Task('DY13_', length=1, delay_cost=1)
	DY13_ += alt(MAS)

	DY13__mem0 = S.Task('DY13__mem0', length=1, delay_cost=1)
	DY13__mem0 += alt(MM_MEM)
	S += (DY12*MM[0])-1 < DY13__mem0*MM_MEM[0]
	S += DY13__mem0 <= DY13_

	DY13__mem1 = S.Task('DY13__mem1', length=1, delay_cost=1)
	DY13__mem1 += MM_MEM[0]
	S += 104 < DY13__mem1
	S += DY13__mem1 <= DY13_

	NY14_ = S.Task('NY14_', length=1, delay_cost=1)
	NY14_ += alt(MAS)

	NY14__mem0 = S.Task('NY14__mem0', length=1, delay_cost=1)
	NY14__mem0 += alt(MM_MEM)
	S += (NY13*MM[0])-1 < NY14__mem0*MM_MEM[0]
	S += NY14__mem0 <= NY14_

	NY14__mem1 = S.Task('NY14__mem1', length=1, delay_cost=1)
	NY14__mem1 += MM_MEM[0]
	S += 109 < NY14__mem1
	S += NY14__mem1 <= NY14_

	DY13_in = S.Task('DY13_in', length=1, delay_cost=1)
	DY13_in += alt(MM_in)
	DY13 = S.Task('DY13', length=5, delay_cost=1)
	DY13 += alt(MM)
	S += DY13>=DY13_in

	DY13_mem0 = S.Task('DY13_mem0', length=1, delay_cost=1)
	DY13_mem0 += alt(MAS_MEM)
	S += (DY13_*MAS[0])-1 < DY13_mem0*MAS_MEM[0]
	S += (DY13_*MAS[1])-1 < DY13_mem0*MAS_MEM[1]
	S += (DY13_*MAS[2])-1 < DY13_mem0*MAS_MEM[2]
	S += (DY13_*MAS[3])-1 < DY13_mem0*MAS_MEM[3]
	S += DY13_mem0 <= DY13

	DY13_mem1 = S.Task('DY13_mem1', length=1, delay_cost=1)
	DY13_mem1 += MAIN_MEM_r
	S += DY13_mem1 <= DY13

	NY14_in = S.Task('NY14_in', length=1, delay_cost=1)
	NY14_in += alt(MM_in)
	NY14 = S.Task('NY14', length=5, delay_cost=1)
	NY14 += alt(MM)
	S += NY14>=NY14_in

	NY14_mem0 = S.Task('NY14_mem0', length=1, delay_cost=1)
	NY14_mem0 += alt(MAS_MEM)
	S += (NY14_*MAS[0])-1 < NY14_mem0*MAS_MEM[0]
	S += (NY14_*MAS[1])-1 < NY14_mem0*MAS_MEM[1]
	S += (NY14_*MAS[2])-1 < NY14_mem0*MAS_MEM[2]
	S += (NY14_*MAS[3])-1 < NY14_mem0*MAS_MEM[3]
	S += NY14_mem0 <= NY14

	NY14_mem1 = S.Task('NY14_mem1', length=1, delay_cost=1)
	NY14_mem1 += MAIN_MEM_r
	S += NY14_mem1 <= NY14

	DY14_ = S.Task('DY14_', length=1, delay_cost=1)
	DY14_ += alt(MAS)

	DY14__mem0 = S.Task('DY14__mem0', length=1, delay_cost=1)
	DY14__mem0 += alt(MM_MEM)
	S += (DY13*MM[0])-1 < DY14__mem0*MM_MEM[0]
	S += DY14__mem0 <= DY14_

	DY14__mem1 = S.Task('DY14__mem1', length=1, delay_cost=1)
	DY14__mem1 += MM_MEM[0]
	S += 108 < DY14__mem1
	S += DY14__mem1 <= DY14_

	NY15_ = S.Task('NY15_', length=1, delay_cost=1)
	NY15_ += alt(MAS)

	NY15__mem0 = S.Task('NY15__mem0', length=1, delay_cost=1)
	NY15__mem0 += alt(MM_MEM)
	S += (NY14*MM[0])-1 < NY15__mem0*MM_MEM[0]
	S += NY15__mem0 <= NY15_

	NY15__mem1 = S.Task('NY15__mem1', length=1, delay_cost=1)
	NY15__mem1 += MM_MEM[0]
	S += 103 < NY15__mem1
	S += NY15__mem1 <= NY15_

	DY14_in = S.Task('DY14_in', length=1, delay_cost=1)
	DY14_in += alt(MM_in)
	DY14 = S.Task('DY14', length=5, delay_cost=1)
	DY14 += alt(MM)
	S += DY14>=DY14_in

	DY14_mem0 = S.Task('DY14_mem0', length=1, delay_cost=1)
	DY14_mem0 += alt(MAS_MEM)
	S += (DY14_*MAS[0])-1 < DY14_mem0*MAS_MEM[0]
	S += (DY14_*MAS[1])-1 < DY14_mem0*MAS_MEM[1]
	S += (DY14_*MAS[2])-1 < DY14_mem0*MAS_MEM[2]
	S += (DY14_*MAS[3])-1 < DY14_mem0*MAS_MEM[3]
	S += DY14_mem0 <= DY14

	DY14_mem1 = S.Task('DY14_mem1', length=1, delay_cost=1)
	DY14_mem1 += MAIN_MEM_r
	S += DY14_mem1 <= DY14

	NY_in = S.Task('NY_in', length=1, delay_cost=1)
	NY_in += alt(MM_in)
	NY = S.Task('NY', length=5, delay_cost=1)
	NY += alt(MM)
	S += NY>=NY_in

	NY_mem0 = S.Task('NY_mem0', length=1, delay_cost=1)
	NY_mem0 += alt(MAS_MEM)
	S += (NY15_*MAS[0])-1 < NY_mem0*MAS_MEM[0]
	S += (NY15_*MAS[1])-1 < NY_mem0*MAS_MEM[1]
	S += (NY15_*MAS[2])-1 < NY_mem0*MAS_MEM[2]
	S += (NY15_*MAS[3])-1 < NY_mem0*MAS_MEM[3]
	S += NY_mem0 <= NY

	NY_mem1 = S.Task('NY_mem1', length=1, delay_cost=1)
	NY_mem1 += MAIN_MEM_r
	S += NY_mem1 <= NY

	DY = S.Task('DY', length=1, delay_cost=1)
	DY += alt(MAS)

	DY_mem0 = S.Task('DY_mem0', length=1, delay_cost=1)
	DY_mem0 += alt(MM_MEM)
	S += (DY14*MM[0])-1 < DY_mem0*MM_MEM[0]
	S += DY_mem0 <= DY

	DY_mem1 = S.Task('DY_mem1', length=1, delay_cost=1)
	DY_mem1 += MM_MEM[0]
	S += 110 < DY_mem1
	S += DY_mem1 <= DY

	Z_new_in = S.Task('Z_new_in', length=1, delay_cost=1)
	Z_new_in += alt(MM_in)
	Z_new = S.Task('Z_new', length=5, delay_cost=1)
	Z_new += alt(MM)
	S += Z_new>=Z_new_in

	S += 0<Z_new

	Z_new_mem0 = S.Task('Z_new_mem0', length=1, delay_cost=1)
	Z_new_mem0 += alt(MAS_MEM)
	S += (DX*MAS[0])-1 < Z_new_mem0*MAS_MEM[0]
	S += (DX*MAS[1])-1 < Z_new_mem0*MAS_MEM[1]
	S += (DX*MAS[2])-1 < Z_new_mem0*MAS_MEM[2]
	S += (DX*MAS[3])-1 < Z_new_mem0*MAS_MEM[3]
	S += Z_new_mem0 <= Z_new

	Z_new_mem1 = S.Task('Z_new_mem1', length=1, delay_cost=1)
	Z_new_mem1 += alt(MAS_MEM)
	S += (DY*MAS[0])-1 < Z_new_mem1*MAS_MEM[0]
	S += (DY*MAS[1])-1 < Z_new_mem1*MAS_MEM[1]
	S += (DY*MAS[2])-1 < Z_new_mem1*MAS_MEM[2]
	S += (DY*MAS[3])-1 < Z_new_mem1*MAS_MEM[3]
	S += Z_new_mem1 <= Z_new

	Z_new_w = S.Task('Z_new_w', length=1, delay_cost=1)
	Z_new_w += alt(MAIN_MEM_w)
	S += Z_new <= Z_new_w

	X_new_in = S.Task('X_new_in', length=1, delay_cost=1)
	X_new_in += alt(MM_in)
	X_new = S.Task('X_new', length=5, delay_cost=1)
	X_new += alt(MM)
	S += X_new>=X_new_in

	S += 0<X_new

	X_new_mem0 = S.Task('X_new_mem0', length=1, delay_cost=1)
	X_new_mem0 += alt(MAS_MEM)
	S += (NX*MAS[0])-1 < X_new_mem0*MAS_MEM[0]
	S += (NX*MAS[1])-1 < X_new_mem0*MAS_MEM[1]
	S += (NX*MAS[2])-1 < X_new_mem0*MAS_MEM[2]
	S += (NX*MAS[3])-1 < X_new_mem0*MAS_MEM[3]
	S += X_new_mem0 <= X_new

	X_new_mem1 = S.Task('X_new_mem1', length=1, delay_cost=1)
	X_new_mem1 += alt(MAS_MEM)
	S += (DY*MAS[0])-1 < X_new_mem1*MAS_MEM[0]
	S += (DY*MAS[1])-1 < X_new_mem1*MAS_MEM[1]
	S += (DY*MAS[2])-1 < X_new_mem1*MAS_MEM[2]
	S += (DY*MAS[3])-1 < X_new_mem1*MAS_MEM[3]
	S += X_new_mem1 <= X_new

	X_new_w = S.Task('X_new_w', length=1, delay_cost=1)
	X_new_w += alt(MAIN_MEM_w)
	S += X_new <= X_new_w

	Y_new_in = S.Task('Y_new_in', length=1, delay_cost=1)
	Y_new_in += alt(MM_in)
	Y_new = S.Task('Y_new', length=5, delay_cost=1)
	Y_new += alt(MM)
	S += Y_new>=Y_new_in

	S += 0<Y_new

	Y_new_mem0 = S.Task('Y_new_mem0', length=1, delay_cost=1)
	Y_new_mem0 += alt(MM_MEM)
	S += (NY*MM[0])-1 < Y_new_mem0*MM_MEM[0]
	S += Y_new_mem0 <= Y_new

	Y_new_mem1 = S.Task('Y_new_mem1', length=1, delay_cost=1)
	Y_new_mem1 += alt(MAS_MEM)
	S += (DX*MAS[0])-1 < Y_new_mem1*MAS_MEM[0]
	S += (DX*MAS[1])-1 < Y_new_mem1*MAS_MEM[1]
	S += (DX*MAS[2])-1 < Y_new_mem1*MAS_MEM[2]
	S += (DX*MAS[3])-1 < Y_new_mem1*MAS_MEM[3]
	S += Y_new_mem1 <= Y_new

	Y_new_w = S.Task('Y_new_w', length=1, delay_cost=1)
	Y_new_w += alt(MAIN_MEM_w)
	S += Y_new <= Y_new_w

	solvers.mip.solve(S,msg=1,kind='CPLEX',ratio_gap=1.01)

	solution = [['hoge']*len(S.solution()[1]) for i in range(len(S.solution()))]
	for i in range(len(S.solution())):
		for j in range(len(S.solution()[i])):
			solution[i][j]=str(S.solution()[i][j])
	print(solution)

	cycles = int(solution[-1][3])

	pic_file_name = "/home/mfukuda/ABE/python/multiRAM_multiMAS/scheduling_result/stage5MM1_stage1MAS4/ISOGENY/schedule4.png"
	if(S.solution() != []):
		plotters.matplotlib.plot(S,img_filename=pic_file_name, show_task_labels=False, fig_size=(cycles*0.25+3, 5))

	return solution
